pico-8 play session: no input (idle)

[t = 2 s] idle ~2s (no d-pad/buttons)
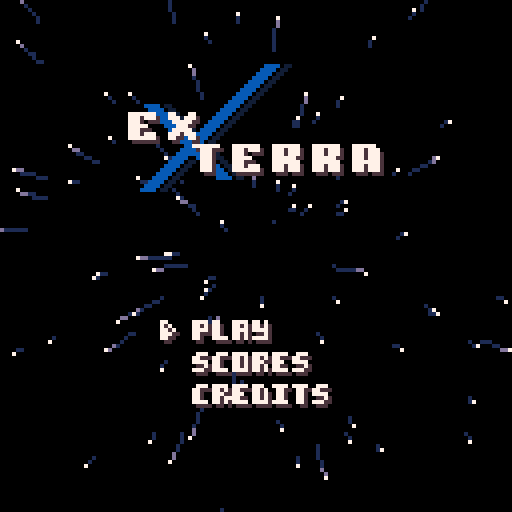
[t = 4 s] idle ~4s (no d-pad/buttons)
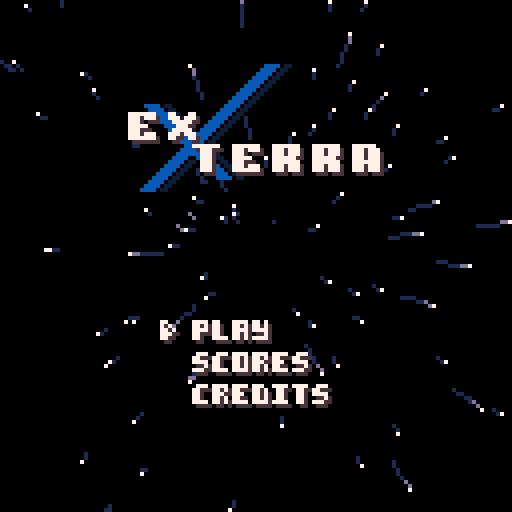
[t = 8 s] idle ~8s (no d-pad/buttons)
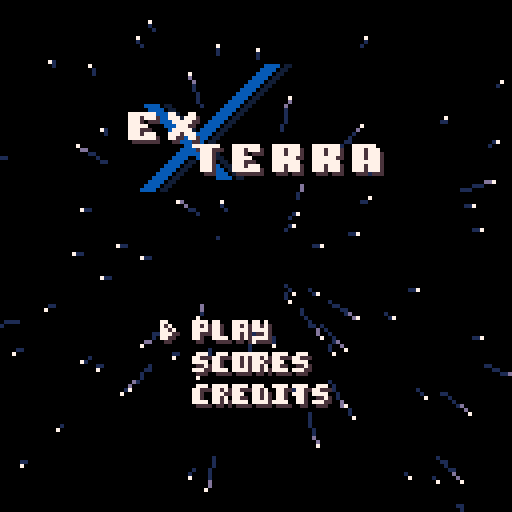

pico-8 cartridge
version 42
__lua__
--ex terra 
--by lokistriker
cartname="#exterra_stage-1"
cartdata("lokistriker_exterra")
function _init()
 camx,camy=-32,-16
 init_stars()
 --init data
	if dget(63)!=1 then
	 dset(63,1)
	 --modern
		dset(0,5.22569) --1st
		dset(1,3.22556) --2nd
		dset(2,2.2255)  --3rd
		--retro
		dset(5,5.12569)
		dset(6,3.12556)
		dset(7,2.1255)
		--memory
		dset(48,1)
	end
	color_management()
 --menu management
	if dget(16)==1 then
		dset(16,0)
  init_haru()
		init_victory()
		music(60,2000)
		if dget(10)==2 then
			store_highscore()
		end
	elseif dget(10)==1 then
	 transition=170
	 init_menu()
		dset(10,0)
		if dget(8)!=last_ then
			menu_state="scores"
			score_show="last"
		end
	elseif dget(10)==2 then
	 dset(10,0)
		init_menu()
		transition=170
		menu_state="scores"
		store_highscore()
		if dget(11)==1 then
			score_show="classic"
		else
			score_show="retro"
		end
	else
		init_intro()
	end
	dset(11,0)
	dset(8,0)
	menuitem(5,"reset data",function()
		for i=0,63 do
			dset(i,0)
		end
		_init()
	end)
end

function _update60() 
	if game_state=="play" then
		if frz_frame>0 then
			frz_frame-=1
		else
		 counter+=1
			update_game()
		end
	elseif game_state=="menu" then
 	update_menu()
 elseif game_state=="intro" then
 	update_intro()
 end
 update_stars()
 update_transition()
end

function _draw()
 cls()
	if game_state=="play" then
		draw_game()
		if frz_frame>0 then
		 pal(7,8,1)
	  pal(6,2,1)
	  pal(8,-14,1) 
	 end	 
	 if frz_frame==0 then
	 	pal(7,7,1)
	  pal(6,6,1)
	  pal(8,8,1)
	 end
	elseif game_state=="menu" then
		draw_menu()
	elseif game_state=="intro" then
		draw_intro()
	end
 camera(camx,camy)
 --scroll
 if transition then
  local _s,_e=50,180
  local t=(_s-transition)*4
 	fillp(◆)
		rectfill(-32,-32+t,95,t+624+16,0)
		fillp()
		rectfill(-32,t,95,t+624,0)
		if transition>_s and 
		   transition<_e then
			?"LOADING...",48,100,7
		end
 end
end

function update_transition()
	if transition then
		transition+=1
		if transition>250 then
			transition=nil
			t_to_game=nil
		end
	end
end


--victory screen

--newgrounds

-->8
--tools
function color_management()
	poke(0x5f2e,1)
	pal(3,-15,1)
	pal(5,-14,1)
 pal(4,-11,1)
	pal(14,-2,1)--change to _,-1
	pal(11,-4,1)
end

function lerp(a,b,t)
 local out = (1-t)*a + t*b
 return abs(out-b) < 0.1 and b or out
end

function alerp(a,b,t,m)
 if (m==nil) m=1
 local da=(b-a)%1
 return a+mid(m*-1,(2*da%1-da)*t,m)
end

function col(a,b,r)
 local x=abs(a.x-b.x)
 if (x>r) return false
 local y=abs(a.y-b.y)
 if (y>r) return false
 return (x*x+y*y)<r*r 
end

function get_dir(a,b)
	return atan2(b.x-a.x,b.y-a.y)
end

function on_padscreen(o,pad)
	return o.x>=pad and o.x<64-pad and o.y>=pad and o.y<64-pad
end

function bound(buls,b)
	if(abs(b.y-48)>=64 or abs(b.x-32)>=48)del(buls,b)
end

function mirror(tbl,x,y)
 local _w=tbl.w!=nil and tbl.w or 1
 local _h=tbl.h!=nil and tbl.h or 1
	local _x=x!=nil and x or tbl.x
	local _y=y!=nil and y or tbl.y
	local pw,ph=_w*8,_h*4
	spr(tbl.sprn,_x-pw,_y-ph,_w,_h)
	spr(tbl.sprn,_x,_y-ph,_w,_h,true)
end

function dclr(d)
 local a,b,n=unpack(split(d,"|"))
 a,b=split(a),split(b)
 local t=n and {} or _ENV
 for i=1,#a do
  t[a[i]]=pars(b[i])
 end
	if n then	 
	 if (n=="out") return t
	 _ENV[n]=t 
 end
end

function pars(v)
 if (v=="{}") return {}
 return v!="false" and v
end

function add_(tbl,data)
	local t=dclr(data.."|out")
	for k, v in pairs(t) do
  tbl[k]=v
	end
end

--[[
function add_1(key,tlb)
	local t=tlb and tlb or _ENV
	t[key]+=1
end
]]

function to_zero(key)
	_ENV[key]=max(_ENV[key]-1,0)
end

function make(keys,...)
 local _t={}
 for i,v in ipairs(split(keys)) do 
  _t[v]=({...})[i]
 end
 return _t
end

function set(tbl,_keys,...)
 for i,v in ipairs(split(_keys)) do 
  tbl[v]=({...})[i]
 end
end

function dflt(v,d)
	return v and v or d and d or 0
end

function add_tbox(id,sx,sy,w,text)
	local tb=dclr"cnt,lne,spd,slw|0,1,1.2,0|out"
	set(tb,"id,sx,sy,w,t",id,sx,sy,w,text)
	tb.sl=w_to_l(text,w)
	add(tboxes,tb)
end

function set_text(id,t)
	for tb in all(tboxes) do
		if tb.id==id then
			tb.sl=w_to_l(t,tb.w)
			set(tb,"t,cnt,lne,spd,slw",
			t,0,1,2,0)
		end
	end
end

function update_textbox(id)
 for tb in all(tboxes) do
 	if tb.id==id then
 	 if tb.slw>0 then
		  tb.slw-=1
		 else
		 	tb.cnt+=tb.spd
		 end
		end
 end
end

function print_tboxes()
 color(7)
	for tb in all(tboxes) do
	 --print lines
	 for i=1,#tb.sl do
	  if tb.cnt>tb.w then
	  	tb.cnt=1
	  	tb.lne=min(tb.lne+1,32)
	  end
	  if i==tb.lne then
	   if sub(tb.sl[i],tb.cnt,tb.cnt)=="@" then
	   	tb.sl[i]=sub(tb.sl[i],0,tb.cnt-2)..sub(tb.sl[i],tb.cnt+1,32)
	    tb.slw=30
	    tb.cnt-=1
	   end
	  	print(sub(tb.sl[i],0,tb.cnt),
	  		tb.sx,tb.sy+(i-1)*6)
	  elseif i<tb.lne then
	  	print(tb.sl[i],
	  		tb.sx,tb.sy+(i-1)*6)
	  end
	 end
	end
end

function w_to_l(t,width)
	local words={}
 local t,h,c=t.." ","",1
 repeat
 	if t[c]!=" " then
 		h=h..t[c]
		else
		 add(words,h)
			h=""
		end
		c+=1
 until c>#t
 --make lines
 local sl={""}
 for w in all(words) do
  if w=="♪" then
  	add(sl,"")
  	add(sl,"")
  else
  	if #sl[#sl]+#w>width then
	 		add(sl,"")
			end
			sl[#sl]..=w.." "
  end 	
 end
 return sl
end

function index(name)
 local x=menu_state=="seed"and ⬅️ or ⬆️
 local y=menu_state=="seed"and ➡️ or ⬇️
	if btnp(y) then
	 sfx(16,3)
		_ENV[name]+=1
		if(_ENV[name]>3)_ENV[name]=1
	end
	if btnp(x) then
	 sfx(16,3)
		_ENV[name]-=1
		if(_ENV[name]<1)_ENV[name]=3
	end
end

function range(l,val,r)
	return (val>=l and val<=r)
end



-->8
--intro
function init_intro()
 dclr"game_state,intro_c,ln_cmds|intro,-240,{}"
	local data=split("42,1,44,8|39,2,44,8|36,3,44,8|33,4,43,8|31,5,43,8|31,6,43,8|31,7,42,8|30,8,42,8|30,9,42,8|30,10,41,8|29,11,41,8|27,12,29,7|29,12,41,8|24,13,29,7|29,13,40,8|21,14,28,7|28,14,40,8|18,15,28,7|28,15,40,8|18,16,28,7|28,16,39,8|18,17,27,7|27,17,39,8|17,18,27,7|27,18,39,8|17,19,27,7|27,19,38,8|17,20,26,7|26,20,38,8|16,21,26,7|26,21,38,8|16,22,26,7|26,22,37,8|16,23,25,7|25,23,37,8|16,24,25,7|25,24,37,8|15,25,25,7|25,25,36,8|15,26,24,7|24,26,36,8|14,27,24,7|24,27,36,8|14,28,24,7|24,28,35,8|57,28,59,8|14,29,23,7|23,29,35,8|54,29,59,8|13,30,23,7|23,30,35,8|51,30,59,8|13,31,23,7|23,31,34,8|48,31,59,8|13,32,22,7|22,32,34,8|45,32,58,8|12,33,22,7|22,33,34,8|42,33,58,8|12,34,22,7|22,34,33,8|39,34,58,8|12,35,21,7|21,35,33,8|36,35,57,8|11,36,21,7|21,36,57,8|11,37,21,7|21,37,57,8|11,38,20,7|20,38,56,8|61,38,63,7|10,39,20,7|20,39,56,8|58,39,63,7|10,40,20,7|20,40,56,8|56,40,63,7|10,41,19,7|19,41,56,8|56,41,63,7|9,42,19,7|19,42,56,8|56,42,62,7|9,43,19,7|19,43,56,8|56,43,62,7|9,44,18,7|18,44,55,8|55,44,62,7|8,45,18,7|18,45,55,8|55,45,61,7|8,46,18,7|18,46,40,8|40,46,41,7|41,46,55,8|55,46,61,7|8,47,17,7|17,47,37,8|37,47,41,7|41,47,54,8|54,47,61,7|7,48,17,7|17,48,34,8|34,48,41,7|41,48,54,8|54,48,60,7|7,49,17,7|17,49,31,8|31,49,40,7|40,49,54,8|54,49,60,7|7,50,16,7|16,50,28,8|28,50,40,7|40,50,53,8|53,50,60,7|6,51,16,7|16,51,25,8|25,51,40,7|40,51,53,8|53,51,57,7|6,52,16,7|16,52,22,8|22,52,39,7|39,52,53,8|53,52,54,7|6,53,16,7|16,53,19,8|19,53,39,7|39,53,51,8|5,54,39,7|39,54,51,8|5,55,38,7|38,55,51,8|5,56,38,7|38,56,50,8|4,57,37,7|37,57,50,8|4,58,37,7|37,58,50,8|4,59,33,7|37,59,49,8|3,60,30,7|37,60,49,8|3,61,27,7|36,61,49,8|3,62,24,7|36,62,48,8|2,63,21,7|36,63,48,8|2,64,18,7|35,64,48,8|2,65,15,7|35,65,47,8|1,66,12,7|35,66,47,8|1,67,9,7|34,67,47,8|1,68,6,7|34,68,46,8|1,69,3,7|34,69,46,8|33,70,46,8|33,71,45,8|33,72,45,8|32,73,45,8|32,74,44,8|32,75,44,8|31,76,44,8|31,77,44,8|31,78,41,8|30,79,38,8|30,80,35,8|30,81,32,8","|")
 for d in all(data) do
  local l=dclr("x,y,w,c|"..d.."|out")
 	if (l.c==8)l.c=11
 	add(ln_cmds,l)
 end
 music(0,2000)
end

function update_intro()
 intro_c+=1
	if (btnp(🅾️) or btnp(❎)) and intro_c<400  then
 	intro_c=410
 	music(-1,800)
	end
	if intro_c==320 then
		music(-1,2000)
	end
	if intro_c>=440 then
		init_menu()
		init_stars()
	end
end

function draw_intro()
 if intro_c<0 then
 	local iwarning={"-- warning --"," ","this videogame may potentially","trigger seizures for people","with photosensitive epilepsy.","viewer discretion is","is advised."}
		for i=1,#iwarning do
		 local _cl={[0]=3,1,13,6,6,6,6,6,6,1,3}
		 print(iwarning[i],
	  32-#iwarning[i]*2,16+i*6,
	  _cl[(160+intro_c)\16])
		end
 end
 if range(60,intro_c,240) then
  local _c1={[0]=1,13,1,11,11,11,1,1,3}
  local _c2={[0]=1,13,6,7,7,7,6,13,1}
  local bool=
   range(60,intro_c,240) 
   and not range(90,intro_c,210)
  if bool then
  	fillp(intro_c<75 and ░ or intro_c>225 and ░ or ▒)
  	pal( 7,_c2[(intro_c-60)\20])
  	pal(11,_c1[(intro_c-60)\20])
  end
  for c in all(ln_cmds) do
			line(c.x,8+c.y,c.w,8+c.y,c.c)
		end
  if bool then
  	fillp()
  	pal(7,7)
  	pal(11,11)
  end
	end
end
-->8
--menu
function init_menu()
 music(2)
 dclr"game_state,menu_state,menu_c,select_index,menu_index,score_show|menu,start,0,1,1,classic"
	seed=nil
	t_gamemode=0
	star_counter=0
	select_index=dget(48)
end

function start_game(game_mode)
	dset(11,game_mode)
	load(cartname)
end

function update_menu()
 if t_to_game then
		if transition==170 then
			start_game(t_gamemode)
		end
	end
 if(transition) return
 menu_c=min(menu_c+1,360)
 if menu_c<60 then
  if(btnp(🅾️)) menu_c=300
 else
		if menu_state=="start" then
			upd_mainmenu()
		elseif menu_state=="select" then
			upd_gameselect()
		elseif menu_state=="credits" then
			if btnp"4" or btnp"5" then
				sfx(16,3)
				menu_state="start"
			end
		elseif menu_state=="scores" then
			
			if btnp"0" or btnp"2" then
			 if score_show=="classic" then
			 	score_show="last"
    elseif score_show=="retro" then
			 	score_show="classic"
    elseif score_show=="last" then
			 	score_show="retro"
    end
			 sfx(16,3)
			end
			if btnp"1" or btnp"3" then
				if score_show=="classic" then
			 	score_show="retro"
    elseif score_show=="retro" then
			 	score_show="last"
    elseif score_show=="last" then
			 	score_show="classic"
    end
			 sfx(16,3)
			end
			if btnp"4" or btnp"5" then
				sfx(16,3)
				menu_state="start"
			end
		elseif menu_state=="victory" then
			update_victory()
		elseif menu_state=="stars" then
			move_console()
			update_console()
		end
	end
end

function upd_gameselect()
	if btnp(🅾️) then
	 sfx(16,3)
	 dset(48,select_index) 
	 if select_index==1 then
	  start_game_(2)
	 end
	 if select_index==2 then
	 	start_game_(1)
  end
	end
	if btnp(❎) then
		menu_state="start"
		sfx(18,3)
	end
	if btnp(⬇️) then
		select_index+=1
		if(select_index>2) select_index=1
	 sfx(16,3)
	end
	if btnp(⬆️) then
		select_index-=1
		if(select_index<1) select_index=2
	 sfx(16,3)
	end
end

function start_game_(game_mode)
 --set gamemode
 t_gamemode=game_mode
 --set seed
 dset(12,412) 
	dclr"transition,t_to_game|0,true"
	music(-1,2000)
	sfx(17,3)
end

function upd_mainmenu()
	if btnp(🅾️) then
	 sfx(16,3)
	 if(menu_index==1)menu_state="select" 
	 if(menu_index==2)menu_state="scores" 
	 if(menu_index==3)menu_state="credits" 
	end
	if btn(❎) then
		star_counter+=1
		if star_counter > 240 then
			menu_state="stars"
			init_console()
		end
	else
		star_counter=0
	end
	index"menu_index"
end

function draw_menu()
 draw_stars()
 
 if menu_state!="stars" then
 	draw_menu_gfx()
 end
	if menu_c>20 then
		if menu_state=="start" then
		 --[[
		 if (menu_c-30)%95<82 then
		 	pal(7,4)
			 spr(144,32-35,65,10,3)
			 pal(7,7)
			 spr(144,32-36,64,10,3)
   end
		 ]]
			spr(192,16,64,5,min(0+(menu_c-20)*.25,3))
			spr(16,8,56+menu_index*8)
			if star_counter>120 then
			 local progress=(star_counter-120)/120
				line(0,40,progress*64,40,7)
			end
		end
		if menu_state=="select" then
			spr(213,16,64+4,4.375,1)
			spr(197,16,72+4,4.375,1)
			spr(16,8,56+select_index*8+4)
		end
		if menu_state=="scores" then
		 pal(7,4)
		 spr(241,17,97,4,1)
		 pal(7,7)
		 spr(241,16,96,4,1)
		 local _ydis=12
		 spr(7,-12,72)
		 spr(16,72,72)
		 if score_show=="classic" then
		 	spr(197,-3,42+_ydis,5,1)
			 line(28,46+_ydis,64,46+_ydis,7)
			 line(29,47+_ydis,65,47+_ydis,4)
			 for i=0,2 do
			  local _y=53+10*i+_ydis
			  rectfill(17,_y-1,17+48,_y+5,0)
			  spr(42+i*2,-2,_y,2,1)
			 	draw_score(dget(i),12+5,_y)
	   end
   elseif score_show=="retro" then
   	spr(213,-3,42+_ydis,5,1)
			 line(33-10,46+_ydis,64,46+_ydis,7)
			 line(34-10,47+_ydis,65,47+_ydis,4)
			 for i=0,2 do
			  local _y=53+10*i+_ydis
					rectfill(17,_y-1,17+48,_y+5,0)
			  spr(42+i*2,-2,_y,2,1)
			 	draw_score(dget(i+5),12+5,_y)
	   end
   else	
   	pal(7,4)
   	spr(203,-2,43+_ydis,5,1)
   	pal(7,7)
   	spr(203,-3,42+_ydis,5,1)
   	line(38,46+_ydis,64,46+_ydis,7)
			 line(39,47+_ydis,65,47+_ydis,4)
    if dget(25)==1 then
     spr(197,7,68,5,1)
    else
    	spr(213,7,68,5,1)
    end
    rectfill(11,75,11+50,75+6,0)
    draw_score(dget(24),12,68+8)
   end
		end
		if menu_state=="credits" then
			cursor(-18,46,6)
		 fillp(◆)
			line(-24,40,83,40)
			?"\f7DEV:\n \f6LOKISTRIKER\n"
			?"\f7ARTIST:\n \f6EPICHEEZENESS\n"
			?"\f7SPECIAL THANKS TO:"
			?" LOUIECHAPM,SHORT_DEMAND,",6
			?" SQUIDLIGHT,SPARSEGAMEDEV,"
			?" PANCELOR, AKTANE & KRYSTMAN"
		 fillp()
		end
		if menu_state=="victory" then
			draw_victory()
		end
		if menu_state=="stars" then
			draw_console(cposy)
		end
	end
end


function draw_menu_gfx()
	--x
	if (hflag) return 
 if menu_c>0 then
  pal(6,0)
  pal(11,3)
 	spr(1,3,0,5,4)
 	pal(11,11)
 	spr(1,0,0,5,4)
 	pal(6,6)
 	if(range(61,menu_c,78))then
 	 if (menu_c==65) sfx(22)
	 	pal(11,7)	
	 	local _c=(menu_c-60)*2
	 	sspr(8+_c,0,2,32,0+_c,0)
	 	sspr(8+_c-3,0,2,32,0+_c-3,0)	
	 	pal(11,11)
 	end	
 end
 for i=1,2 do
  local dx,dy,c=
   split"1,0"[i],
   split"1,0"[i],
   split"4,7"[i]
  pal(7,c)
 	--ex
 	local x=min( 0,-90+menu_c*10)+dx
		spr(59,x,12+dy)
		spr(60,x+10,12+dy)
		--terra
		for i=1,5 do
			spr(split"61,59,62,62,63"[i],
			max(6,90-menu_c*10)+i*10+dx,20+dy)
		end
		pal(7,7)
 end
end



function draw_score(_s,x,y,_a)
	s_text=tostr(_s,0x2)
	local _c=0
	if _a==nil then
		for i=#s_text,8 do
		 _c+=1
			s_text="0"..s_text
		end
	end
	local c,_x=0,0
	for i=#s_text,1,-1 do
	 c+=1
	 _x+=c%3==1 and 1 or 0
	 local n,sx,sy=tonum(s_text[i])
	 if i>_c then
	  sx,sy=88+n*4,8
  else
  	sx,sy=80,8
  end
  sspr(sx,sy,4,5,x+i*5-_x,y)
	end
end

function draw_bignum(n,x,y)
	sspr(80+n*6,0,6,7,x,y)
end
-->8
--stars

function draw_stars(c)
 if (hflag) return
	for s in all(spots) do
		local c=s.d>2 and 13 or 1
		pset(s.x,s.y,c)
	end
	for s in all(stars) do 
	 if s.d>(c or star_cutoff) then
	 	pset(s.x,s.y,7)
  end
	end
end

function init_stars()
 star_sx,star_sy=32,48
 star_cutoff=12
	stars={}
	spots={}
end

function update_stars()
 if (hflag) return
	for i=1,2 do
  if #stars<100 then
  	add(stars,{
			 x=star_sx,
			 y=star_sy,
			 d=0,
			 d=rnd(),
			 spd=i
			})
  end
 end
	for s in all(stars) do
	 s.d+=1
		s.x+=cos(s.d)*s.spd
		s.y+=sin(s.d)*s.spd
		if s.d>star_cutoff-s.spd then
			for i=1,flr(s.spd) do
				add(spots,{
				 x=s.x-cos(s.d)*s.spd/i,
				 y=s.y-sin(s.d)*s.spd/i,
				 d=s.spd*2
				})
			end
		end
		if s.x<-32 or s.x>96 or s.y<-16 or s.y>112 then
			del(stars,s)
		end
	end
	for s in all(spots) do
		s.d-=1
		if s.d<0 then
			del(spots,s)
		end
	end
end
-->8
--highscore
function store_highscore()
 --classic
 if dget(11)==1 then
 	local pos,scores=-1,{
 	 dget(0),dget(1),dget(2)}
 	for i=3,1,-1 do
 		if dget(8)>scores[i] then
 			pos=i
			end
		end
		add(scores,dget(8),pos)
		deli(scores,4)
		for i=1,3 do
			dset(i-1,scores[i])
		end
 end
 --traditional
 if dget(11)==2 then
 	local pos,scores=-1,{
 	 dget(5),dget(6),dget(7)}
 	for i=3,1,-1 do
 		if dget(8)>scores[i] then
 			pos=i
			end
		end
		add(scores,dget(8),pos)
		deli(scores,4)
		for i=1,3 do
			dset(i+4,scores[i])
		end
 end
end
-->8
--haru/victory
function init_haru()
	haru=split"12,12,12,12,12,12,12,12,12,12,12,12,12,12,12,12,12,12,12,12,12,12,12,12,12,12,12,12,12,12,12,12,12,12,12,12,12,12,12,12,12,12,12,12,12,12,12,12,12,12,12,12,12,12,12,12,12,12,12,12,12,12,12,12,12,6,6,7,7,7,12,12,12,12,12,12,12,12,12,12,12,12,12,12,12,12,12,12,12,12,12,12,12,12,12,12,12,12,12,12,12,12,12,12,12,12,12,12,12,12,12,12,12,12,12,12,12,12,12,12,12,12,12,12,12,12,12,12,12,12,12,12,12,12,12,12,12,12,12,12,12,12,12,12,12,12,12,12,12,12,12,12,12,12,12,12,12,12,12,12,12,12,12,12,12,12,12,12,12,12,12,12,12,12,12,12,12,12,12,12,12,12,12,12,12,12,12,12,12,12,12,12,12,12,12,12,6,7,6,6,12,12,12,12,12,12,12,12,12,12,12,12,12,12,12,12,12,12,12,12,12,12,12,12,12,12,12,12,12,12,12,12,12,12,12,12,12,12,12,12,12,12,12,12,12,12,12,12,12,12,12,12,12,12,12,12,12,12,12,12,12,12,12,12,12,12,12,12,12,12,12,12,12,12,12,12,12,12,12,12,12,12,12,12,12,12,12,12,12,12,12,12,12,12,12,12,12,12,12,12,12,12,12,12,12,12,12,12,12,12,12,12,12,12,12,12,12,12,12,12,12,12,12,12,12,12,12,6,6,7,7,12,12,12,12,12,12,12,12,12,12,12,12,12,12,12,12,12,12,12,12,12,12,12,12,12,12,12,12,12,12,12,12,12,12,12,12,12,12,12,12,12,12,12,12,12,12,12,12,12,12,12,12,12,6,7,12,12,12,12,12,12,12,12,12,12,12,12,12,12,12,12,12,12,12,12,12,12,12,12,12,12,12,12,12,12,12,12,12,12,12,12,12,12,12,12,12,12,12,12,12,12,12,12,12,12,12,12,12,12,12,12,12,12,12,12,12,12,12,12,12,12,12,12,12,12,12,6,7,7,7,12,6,12,12,12,12,12,12,12,12,12,12,12,12,12,12,12,12,12,12,12,12,12,12,12,12,12,12,12,12,12,12,12,12,12,12,12,12,12,12,12,12,12,12,12,12,12,12,12,12,12,12,7,7,6,12,12,12,12,12,12,12,12,12,12,12,12,12,12,12,12,12,12,12,12,12,12,12,12,12,12,12,12,12,12,12,12,12,12,12,12,12,12,12,12,12,12,12,12,12,12,12,12,12,12,12,12,12,12,12,12,12,12,12,12,12,12,12,12,12,12,12,12,12,12,12,6,7,7,12,6,6,12,12,12,12,12,12,12,12,12,12,12,12,12,12,12,12,12,12,12,12,12,12,12,12,12,12,12,12,12,12,12,12,12,12,12,12,12,12,12,12,12,12,12,12,12,12,12,12,12,6,6,7,6,12,12,12,12,12,12,12,12,12,12,12,12,12,12,12,12,12,12,12,12,12,12,12,12,12,12,12,12,12,12,12,12,12,12,12,12,12,12,12,12,12,12,12,12,12,12,12,12,12,12,12,12,12,12,12,12,12,12,12,12,12,12,12,12,12,12,12,12,12,12,12,6,6,7,7,6,12,12,12,12,12,12,12,12,12,12,12,12,12,12,12,12,12,12,12,12,12,12,12,12,12,12,12,12,12,12,12,12,12,12,12,12,12,12,12,12,12,12,12,12,12,12,12,12,12,12,6,7,7,6,6,12,12,12,12,12,12,12,12,12,12,12,12,12,12,12,12,12,12,12,12,12,12,12,12,12,12,12,12,12,12,12,12,12,12,12,12,12,12,12,12,12,12,12,12,12,12,12,12,12,12,12,12,12,12,12,12,12,12,12,12,12,12,12,12,12,12,12,12,12,12,7,7,7,7,6,12,12,12,12,12,12,12,12,12,12,12,12,12,12,12,12,12,12,12,12,12,12,12,12,12,12,12,12,12,12,12,12,12,12,12,12,12,12,12,12,12,12,12,12,12,12,12,12,12,12,12,12,12,6,12,12,12,12,12,12,12,12,12,12,12,12,12,12,12,12,12,12,12,12,12,12,12,12,12,12,12,12,12,12,12,12,12,12,12,12,12,12,12,12,12,12,12,12,12,12,12,12,12,12,12,12,12,12,12,12,12,12,12,12,12,12,12,12,12,12,12,12,12,12,12,12,7,7,6,6,6,12,12,12,12,12,12,12,12,12,12,12,12,12,12,12,12,12,12,12,12,12,12,12,12,12,12,12,12,12,12,12,12,12,12,12,12,12,12,12,12,12,12,12,12,12,12,12,12,12,12,12,6,6,6,12,12,12,12,12,12,12,12,12,12,12,12,12,12,12,12,12,12,12,12,12,12,12,12,12,12,12,12,12,12,12,12,12,12,12,12,12,12,12,12,12,12,12,12,12,12,12,12,12,12,12,12,12,12,12,12,12,12,12,12,12,12,12,12,12,12,12,12,12,12,12,6,6,6,12,12,12,12,12,12,12,12,12,12,12,12,12,12,12,12,12,12,12,12,12,12,12,12,12,12,12,12,12,12,12,12,12,12,12,12,12,12,12,12,12,12,12,12,12,12,12,12,12,12,12,12,12,6,6,6,12,12,12,12,12,12,12,12,12,12,12,12,12,12,12,12,12,12,12,12,12,12,12,12,12,12,12,12,12,12,12,12,12,12,12,12,12,12,12,12,12,12,12,12,12,12,12,12,12,12,12,12,12,12,12,12,12,12,12,12,12,12,12,12,12,12,12,12,12,12,12,6,6,6,12,12,12,12,12,12,12,12,12,12,12,12,12,12,12,12,12,12,12,12,12,12,12,12,12,12,12,12,12,12,12,12,12,12,12,12,12,12,12,12,12,12,12,12,12,12,12,12,12,12,12,12,12,6,6,6,6,7,12,12,12,12,12,12,12,12,12,12,12,12,12,12,12,12,12,12,12,12,12,12,12,12,12,12,12,12,12,12,12,12,12,12,12,12,12,12,12,12,12,12,12,12,12,12,12,12,12,12,12,12,12,12,12,12,12,12,12,12,12,12,12,12,12,12,12,12,12,6,6,6,12,12,12,12,12,12,12,12,12,12,12,12,12,12,12,12,12,12,12,12,12,12,12,12,12,12,12,12,12,12,12,12,12,12,12,12,12,12,12,12,12,12,12,12,12,12,12,12,12,12,12,12,12,12,6,7,7,7,12,12,12,12,12,12,12,12,12,12,12,12,12,12,12,12,12,12,12,12,12,12,12,12,12,12,12,12,12,12,12,12,12,12,12,12,12,12,12,12,12,12,12,12,12,12,12,12,12,12,12,12,12,12,12,12,12,12,12,12,12,12,12,12,12,12,12,12,12,6,6,6,12,12,12,12,12,12,12,12,12,12,12,12,12,12,12,12,12,12,12,12,12,12,12,12,12,12,12,12,12,12,12,12,12,12,12,12,12,12,12,12,12,12,12,12,12,12,12,12,12,12,12,12,12,12,6,7,6,12,12,12,12,12,12,12,12,12,12,12,12,12,12,12,12,12,12,12,12,12,12,12,12,12,12,12,12,12,12,12,12,12,12,12,12,12,12,12,12,12,12,12,12,12,12,12,12,12,12,12,12,12,12,12,12,12,12,12,12,12,12,12,12,12,12,12,12,12,6,6,6,6,12,12,12,12,12,12,12,12,12,12,12,12,12,12,12,12,12,12,12,12,12,12,12,12,12,12,12,12,12,12,12,12,12,12,12,12,12,12,12,12,12,12,12,12,12,12,12,12,12,12,12,12,12,6,6,6,6,6,6,12,12,12,12,12,12,12,12,12,12,12,12,12,12,12,12,12,12,12,12,12,12,12,12,12,12,12,12,12,12,12,12,12,12,12,12,12,12,12,12,12,12,12,12,12,12,12,12,12,12,12,12,12,12,12,12,12,12,12,12,12,12,12,12,12,12,12,12,6,6,12,12,12,12,12,12,12,12,12,12,12,12,12,12,12,12,12,12,12,12,12,12,12,12,12,12,12,12,12,12,12,12,12,12,12,12,12,12,12,12,12,12,12,12,12,12,12,12,12,12,12,12,12,12,12,12,7,7,7,7,12,12,12,12,12,12,12,12,12,12,12,12,12,12,12,12,12,12,12,12,12,12,12,12,12,12,12,12,12,12,12,12,12,12,12,12,12,12,12,12,12,12,12,12,12,12,12,12,12,12,12,12,12,12,12,12,12,12,12,12,12,12,12,12,12,12,12,12,6,6,6,12,12,12,12,12,12,12,12,12,12,12,12,12,12,12,12,12,12,12,12,12,12,12,12,12,12,12,12,12,12,12,12,12,12,12,12,12,12,12,12,12,12,12,12,12,12,12,12,12,12,12,12,12,12,6,12,7,7,7,12,12,12,12,12,12,12,12,12,12,12,12,12,12,12,12,12,12,12,12,12,12,12,12,12,12,12,12,12,12,12,12,12,12,12,12,12,12,12,12,12,12,12,12,12,12,12,12,12,12,12,12,12,12,12,12,12,12,12,12,12,12,12,12,12,12,12,12,6,6,6,6,6,12,12,12,12,12,12,12,12,12,12,12,12,12,12,12,12,12,12,12,12,12,12,12,12,12,12,12,12,12,12,12,12,12,12,12,12,12,12,12,12,12,12,12,12,12,12,12,12,12,12,12,12,6,6,6,7,12,6,12,12,12,12,12,12,12,12,12,12,12,12,12,12,12,12,12,12,12,12,12,12,12,12,12,12,12,12,12,12,12,12,12,12,12,12,12,12,12,12,12,12,12,12,12,12,12,12,12,12,12,12,12,12,12,12,12,12,12,12,12,12,12,12,12,12,12,6,6,6,6,12,12,12,12,12,12,12,12,12,12,12,12,12,12,12,12,12,12,12,12,12,12,12,12,12,12,12,12,12,12,12,12,12,12,12,12,12,12,12,12,12,12,12,12,12,12,12,12,12,12,12,12,12,6,7,7,6,6,6,6,12,12,12,12,12,12,12,12,12,12,12,12,12,12,12,12,12,12,12,12,12,12,12,12,12,12,12,12,12,12,12,12,12,12,12,12,12,12,12,12,12,12,12,12,12,12,12,12,12,12,12,12,12,12,12,12,12,12,12,12,12,12,12,12,12,12,6,6,6,6,6,12,12,12,12,12,12,12,12,12,12,12,12,12,12,12,12,12,12,12,12,12,12,12,12,12,12,12,12,12,12,12,12,12,12,12,12,12,12,12,12,12,12,12,12,12,12,12,12,12,12,12,12,12,12,6,7,6,6,6,6,12,12,12,12,12,12,12,12,12,12,12,12,12,12,12,12,12,12,12,12,12,12,12,12,12,12,12,12,12,12,12,12,12,12,12,12,12,12,12,12,12,12,12,12,12,12,12,12,12,12,12,12,12,12,12,12,12,12,12,12,12,12,12,12,12,12,6,6,6,6,6,12,12,12,12,12,12,12,12,12,12,12,12,12,12,12,12,12,12,12,12,12,12,12,12,12,12,12,12,12,12,12,12,12,12,12,12,12,12,12,12,12,12,12,12,12,12,12,12,12,12,12,12,6,12,7,6,7,6,6,12,12,12,12,12,12,12,12,12,12,12,12,12,12,12,12,12,12,12,12,12,12,12,12,12,12,12,12,12,12,12,12,12,12,12,12,12,12,12,12,12,12,12,12,12,12,12,12,12,12,12,12,12,12,12,12,12,12,12,12,12,12,12,12,12,12,6,6,6,6,6,12,12,12,12,12,12,12,12,12,12,12,12,12,12,12,12,12,12,12,12,12,12,12,12,12,12,12,12,12,12,12,12,12,12,12,12,12,12,12,12,12,12,12,12,12,12,12,12,12,12,12,12,12,12,7,7,7,6,6,6,12,12,12,12,12,12,12,12,12,12,12,12,12,12,12,12,12,12,12,12,12,12,12,12,12,12,12,12,12,12,12,12,12,12,12,12,12,12,12,12,12,12,12,12,13,12,12,12,12,12,12,12,12,12,12,12,12,12,12,12,12,12,12,12,12,6,6,6,7,12,12,12,12,12,12,12,12,12,12,12,12,12,12,12,12,12,12,12,12,12,12,12,12,12,12,12,12,12,12,12,12,12,12,12,12,12,12,12,12,12,12,12,12,12,12,12,12,12,12,12,12,12,12,12,7,7,7,7,6,12,12,12,12,12,12,12,12,12,12,12,12,12,12,12,12,12,12,12,12,12,12,12,12,12,12,12,12,12,12,12,12,12,12,12,12,12,12,12,12,12,12,12,13,12,12,12,12,12,12,12,12,12,12,12,12,12,12,12,12,12,12,12,12,12,12,6,6,7,7,6,12,12,12,12,12,12,12,12,12,12,12,12,12,12,12,12,12,12,12,12,12,12,12,12,12,12,12,12,12,12,12,12,12,12,12,12,12,12,12,12,12,12,12,12,12,12,12,12,12,12,12,12,12,12,6,7,7,7,6,12,12,12,12,12,12,12,12,12,12,12,12,12,12,12,12,12,12,12,12,12,12,12,12,12,12,12,13,12,12,12,12,12,12,12,6,12,12,12,12,12,13,12,12,12,12,12,12,12,12,12,12,12,12,12,12,12,12,12,12,12,12,12,12,12,12,12,6,7,7,7,12,12,12,12,12,12,12,12,12,12,12,12,12,12,12,12,12,12,12,12,12,12,12,12,12,12,12,12,12,12,12,12,12,12,12,12,12,12,12,12,12,12,12,12,12,12,12,12,12,12,12,12,12,12,6,6,6,6,6,6,12,12,12,12,12,12,12,12,12,12,12,12,12,12,12,12,12,12,12,12,12,12,12,12,13,12,12,12,6,6,12,12,7,12,13,12,12,12,13,5,12,12,12,12,12,12,12,12,12,12,12,12,12,12,12,12,12,12,12,12,12,12,12,12,12,12,12,6,6,7,7,12,12,12,12,12,12,12,12,12,12,12,12,12,12,12,12,12,12,12,12,12,12,12,12,12,12,12,12,12,12,12,12,12,12,12,12,12,12,12,12,12,12,12,12,12,12,12,12,12,12,12,12,12,12,12,6,6,6,6,12,12,12,12,12,12,12,12,12,12,12,12,12,12,12,12,12,12,12,12,12,12,13,12,12,12,12,7,7,7,7,7,7,7,12,12,13,5,12,12,12,12,12,12,12,12,12,12,12,12,12,12,12,12,12,12,12,12,12,12,12,12,12,12,12,12,6,6,7,7,6,12,12,12,12,12,12,12,12,12,12,12,12,12,12,12,12,12,12,12,12,12,12,12,12,12,12,12,12,12,12,12,12,12,12,12,12,12,12,12,12,12,12,12,12,12,12,12,12,12,12,12,12,12,6,7,6,6,6,6,6,6,12,12,12,12,12,12,12,12,12,12,12,12,12,12,12,12,12,12,5,12,12,7,7,7,7,7,7,7,7,7,7,6,13,5,12,13,12,12,12,12,12,12,12,12,12,12,12,12,12,12,12,12,12,12,12,12,12,12,12,12,12,12,12,12,12,6,6,6,6,12,12,12,12,12,12,12,12,12,12,12,12,12,12,12,12,12,12,12,12,12,12,12,12,12,12,12,12,12,12,12,12,12,12,12,12,12,12,12,12,12,12,12,12,12,12,12,12,12,12,12,12,12,6,6,6,7,6,6,6,6,6,6,12,12,12,12,12,12,12,12,12,12,12,12,12,12,5,5,7,7,7,7,7,7,7,7,7,7,7,15,13,5,6,13,12,12,12,12,12,12,12,12,12,12,12,12,12,12,12,12,12,12,12,12,12,12,12,12,12,12,12,12,12,12,12,12,6,7,7,12,12,12,12,12,12,12,12,12,12,12,12,12,12,12,12,12,12,12,12,12,12,12,12,12,12,12,12,12,12,12,12,12,12,12,12,12,12,12,12,12,12,12,12,12,12,12,12,12,12,12,12,12,12,12,6,7,7,7,6,6,6,6,6,12,12,12,12,12,12,12,12,12,12,12,7,15,15,15,15,14,14,7,7,7,7,7,7,7,13,5,13,13,5,12,12,12,12,12,12,12,12,12,12,12,12,12,12,12,12,12,12,12,12,12,12,12,12,12,12,12,12,12,12,12,12,12,7,6,12,12,12,12,12,12,12,12,12,12,12,12,12,12,12,12,12,12,12,12,12,12,12,12,12,12,12,12,12,12,12,12,12,12,12,12,12,12,12,12,12,12,12,12,12,12,12,12,12,12,12,12,12,12,12,6,6,7,7,7,6,6,6,6,12,12,12,12,12,12,12,12,12,7,15,15,15,15,15,15,15,15,15,15,15,15,14,7,13,5,13,13,5,12,12,12,12,12,12,12,12,12,12,12,12,12,12,12,12,12,12,12,12,12,12,12,12,12,12,12,12,12,12,12,12,12,12,6,12,12,12,12,12,12,12,12,12,12,12,12,12,12,12,12,12,12,12,12,12,12,12,12,12,12,12,12,12,12,12,12,12,12,12,12,12,12,12,12,12,12,12,12,12,12,12,12,12,12,12,12,12,12,12,12,12,12,6,6,7,7,7,6,6,6,12,12,12,12,12,15,15,15,15,15,15,15,15,15,15,15,15,15,15,15,15,15,14,5,13,13,5,12,12,12,12,12,12,12,12,12,12,12,12,12,12,12,12,12,12,12,12,12,12,12,12,12,12,12,12,12,12,12,12,12,12,12,12,12,12,12,12,12,12,12,12,12,12,12,12,12,12,12,12,12,12,12,12,12,12,12,12,12,12,12,12,12,12,12,12,12,12,12,12,12,12,12,12,12,12,12,12,12,12,12,12,12,12,12,12,12,12,12,12,12,12,12,6,6,7,7,7,6,6,6,12,12,7,15,15,15,6,15,13,15,15,15,15,14,15,15,14,14,15,15,13,5,13,5,12,12,12,12,12,12,12,12,12,12,12,12,12,12,12,12,12,12,12,12,12,12,12,12,12,12,12,12,12,12,12,12,12,12,12,12,12,12,12,12,12,12,12,12,12,12,12,12,12,12,12,12,12,12,12,12,12,12,12,12,12,12,12,12,12,12,12,12,12,12,12,12,12,12,12,12,12,12,12,12,12,12,12,12,12,12,12,12,12,12,12,12,12,12,12,12,12,12,6,6,6,6,6,6,15,7,15,15,6,13,13,13,2,2,14,15,15,15,15,15,15,15,14,13,13,5,5,7,12,12,12,12,12,12,12,12,12,12,12,12,12,12,12,12,12,12,12,12,12,12,12,12,12,12,12,12,12,12,12,12,12,12,12,12,12,12,12,12,12,12,12,12,12,12,12,12,12,12,12,12,12,12,12,12,12,12,12,12,12,12,12,12,12,12,12,12,12,12,12,12,12,12,12,12,12,12,12,12,12,12,12,12,12,12,12,12,12,12,12,12,12,12,12,12,12,12,12,12,12,12,6,7,7,15,6,14,13,13,7,2,2,2,2,2,14,15,15,14,13,2,13,13,5,13,1,7,6,12,12,12,12,12,12,12,12,12,12,12,12,12,12,12,12,12,12,12,12,12,12,12,12,12,12,12,12,12,12,12,12,12,12,12,12,12,12,12,12,12,12,12,12,12,12,12,12,12,12,12,12,12,12,12,12,12,12,12,12,12,12,12,12,12,12,12,12,12,12,12,12,12,12,12,12,12,12,12,12,12,12,12,12,12,12,12,12,12,12,12,12,12,12,12,12,12,12,12,12,15,7,15,15,14,14,14,14,6,2,2,14,14,6,2,2,1,13,13,13,13,13,13,5,5,5,7,7,13,12,12,12,12,12,12,12,12,12,12,12,12,12,12,12,12,12,12,12,12,12,12,12,12,12,12,12,12,12,12,12,12,12,12,12,12,12,12,12,12,12,12,12,12,12,12,12,12,12,12,12,12,12,12,12,12,12,12,12,12,12,12,12,12,12,12,12,12,12,12,12,12,12,12,12,12,12,12,12,12,12,12,12,12,12,12,12,12,12,12,12,12,12,12,12,12,12,12,6,7,15,15,14,14,14,14,6,15,2,2,14,14,14,13,14,2,1,13,13,13,13,13,5,5,7,7,7,7,6,12,7,12,12,12,12,12,12,12,12,12,12,12,12,12,12,12,12,12,12,12,12,12,12,12,12,12,12,12,12,12,12,12,12,12,12,12,12,12,12,12,12,12,12,12,12,12,12,12,12,12,12,12,12,12,12,12,12,12,12,12,12,12,12,12,12,12,12,12,12,12,12,12,12,12,12,12,12,12,12,12,12,12,12,12,12,12,12,12,12,12,12,12,12,12,12,7,7,15,14,14,14,14,14,6,6,12,7,2,14,14,14,14,14,14,2,2,13,14,14,14,2,7,7,7,6,7,7,6,12,12,12,12,12,12,12,12,12,12,12,12,12,12,12,12,12,12,12,12,12,12,12,12,12,12,12,12,12,12,12,12,12,12,12,12,12,12,12,12,12,12,12,12,12,12,12,12,12,12,12,12,12,12,12,12,12,12,12,12,12,12,12,12,12,12,12,12,12,12,12,12,12,12,12,12,12,12,12,12,12,12,12,12,12,12,12,12,12,12,12,12,12,15,7,15,15,14,14,14,14,14,15,12,6,6,6,2,14,14,14,14,2,14,14,14,14,13,14,14,6,7,7,7,7,13,6,12,12,12,12,12,12,12,12,12,12,12,12,12,12,12,12,12,12,12,12,12,12,12,12,12,12,12,12,12,12,12,12,12,12,12,12,12,12,12,12,12,12,12,12,12,12,12,12,12,12,12,12,12,12,12,12,12,12,12,12,12,12,12,12,12,12,12,12,12,12,12,12,12,12,12,12,12,12,12,12,12,12,12,12,12,12,12,12,12,12,12,12,12,15,7,15,15,14,14,14,14,14,6,12,12,12,6,12,13,2,14,14,13,14,14,14,15,15,15,15,13,6,7,7,7,7,7,12,12,12,12,12,12,12,12,12,12,12,12,12,12,12,12,12,12,12,12,12,12,12,12,12,12,12,12,12,12,12,12,12,12,12,12,12,12,12,12,12,12,12,12,12,12,12,12,12,12,12,12,12,12,12,12,12,12,12,12,12,12,12,12,12,12,12,12,12,12,12,12,12,12,12,12,12,12,12,12,12,12,12,12,12,12,12,12,12,12,12,12,12,15,15,15,14,14,14,14,14,14,6,12,12,12,12,12,12,13,2,15,15,14,13,15,15,15,15,15,15,13,6,6,7,7,7,6,12,12,12,12,12,12,12,12,12,12,12,12,12,12,12,12,12,12,12,12,12,12,12,12,12,12,12,12,12,12,12,12,12,12,12,12,12,12,12,12,12,12,12,12,12,12,12,12,12,12,12,12,12,12,12,12,12,12,12,12,12,12,12,12,12,12,12,12,12,12,12,12,12,12,12,12,12,12,12,12,12,12,12,12,12,12,12,12,12,12,12,12,12,15,14,14,14,14,14,14,14,6,12,12,12,12,12,12,7,13,13,5,15,15,15,15,15,15,15,15,14,13,13,6,7,6,6,7,12,12,12,12,12,12,12,12,12,12,12,12,12,12,12,12,12,12,12,12,12,12,12,12,12,12,12,12,12,12,12,12,12,12,12,12,12,12,12,12,12,12,12,12,12,12,12,12,12,12,12,12,12,12,12,12,12,12,12,12,12,12,12,12,12,12,12,12,12,12,12,12,12,12,12,12,12,12,12,12,12,12,12,12,12,12,12,12,12,12,12,12,15,6,14,14,14,14,14,6,6,15,15,15,6,12,12,7,13,12,12,13,13,15,15,15,15,15,15,15,14,13,13,13,7,12,12,12,12,12,12,12,12,12,12,12,12,12,12,12,12,12,12,12,12,12,12,12,12,12,12,12,12,12,12,12,12,12,12,12,12,12,12,12,12,12,12,12,12,12,12,12,12,12,12,12,12,12,12,12,12,12,12,12,12,12,12,12,12,12,12,12,12,12,12,12,12,12,12,12,12,12,12,12,12,12,12,12,12,12,12,12,12,12,12,12,12,12,12,12,15,14,14,14,14,14,14,14,15,15,15,15,15,15,15,12,12,12,12,13,13,13,15,15,15,15,15,5,14,13,13,13,6,6,12,12,12,12,12,12,12,12,12,12,12,12,12,12,12,12,12,12,12,12,12,12,12,12,12,12,12,12,12,12,12,12,12,12,12,12,12,12,12,12,12,12,12,12,12,12,12,12,12,12,12,12,12,12,12,12,12,12,12,12,12,12,12,12,12,12,12,12,12,12,12,12,12,12,12,12,12,12,12,12,12,12,12,12,12,12,12,12,12,12,12,12,12,12,12,14,14,14,14,14,14,14,14,14,15,15,15,15,15,13,15,7,7,6,14,5,14,15,15,15,13,14,14,6,12,13,13,12,12,6,12,12,12,12,12,12,12,12,12,12,12,12,12,12,12,12,12,12,12,12,12,12,12,12,12,12,12,12,12,12,12,12,12,12,12,12,12,12,12,12,12,12,12,12,12,12,12,12,12,12,12,12,12,12,12,12,12,12,12,12,12,12,12,12,12,12,12,12,12,12,12,12,7,12,6,6,12,12,12,12,12,12,12,12,12,12,12,12,12,12,12,12,12,12,12,14,14,14,14,14,14,14,14,14,14,14,15,15,15,15,13,6,15,13,14,14,13,13,14,14,15,15,13,12,12,12,6,12,12,6,12,12,12,12,12,12,12,12,12,12,12,12,12,12,12,12,12,12,12,12,12,12,12,12,12,12,12,12,12,12,12,12,12,12,12,12,12,12,12,12,12,12,12,12,12,12,12,12,12,12,12,12,12,12,12,12,12,12,12,12,12,12,12,12,12,12,12,12,12,12,12,7,6,12,12,12,12,12,12,12,12,12,12,12,12,12,12,12,12,12,12,12,12,12,14,14,14,14,14,14,14,14,14,14,14,14,14,15,15,15,15,13,15,15,15,15,15,15,15,15,13,13,15,15,15,15,6,6,6,6,12,12,12,12,12,12,12,12,12,12,12,12,12,12,12,12,12,12,12,12,12,12,12,12,12,12,12,12,12,12,12,12,12,12,12,12,12,12,12,12,12,12,12,12,12,12,12,12,12,12,12,12,12,12,12,12,12,12,12,12,12,12,12,12,12,12,12,12,12,6,6,12,12,12,12,12,12,12,12,12,12,12,12,12,12,12,12,12,12,12,12,12,12,12,14,14,2,2,14,14,14,14,14,14,14,14,15,15,13,13,15,15,15,15,15,15,15,5,5,5,15,15,15,15,15,15,6,6,7,12,12,12,12,12,12,12,12,12,12,12,12,12,12,12,12,12,12,12,12,12,12,12,12,12,12,12,12,12,12,12,12,12,12,12,12,12,12,12,12,12,12,12,12,12,12,12,12,12,12,12,12,12,12,12,12,12,12,12,12,12,12,12,12,12,12,12,12,6,12,12,12,12,12,6,12,12,12,12,12,12,12,12,12,12,12,12,12,12,12,12,12,12,12,12,12,2,2,2,14,14,14,14,14,14,13,13,13,13,13,7,15,7,15,15,13,13,13,13,13,15,15,15,15,15,12,7,7,6,12,12,12,12,12,12,12,12,12,12,12,12,12,12,12,12,12,12,12,12,12,12,12,12,12,12,12,12,12,12,12,12,12,12,12,12,12,12,12,12,12,12,12,12,12,12,12,12,12,12,12,12,12,12,12,12,12,12,12,12,12,12,12,12,12,12,12,12,12,12,12,12,12,6,7,7,12,12,12,12,12,12,12,12,12,12,12,12,12,12,12,12,12,12,12,12,2,2,2,2,2,2,14,5,13,13,13,13,7,13,13,13,7,13,13,13,13,13,13,5,15,15,15,15,15,6,7,7,6,7,6,6,12,12,12,12,12,12,12,12,12,12,12,12,12,12,12,12,12,12,12,12,12,12,12,12,12,12,12,12,12,12,12,12,12,12,12,12,12,12,12,12,12,12,12,12,12,12,12,12,12,12,12,12,12,12,12,12,12,12,12,12,12,12,12,12,12,12,12,12,12,12,12,7,7,7,7,12,12,12,12,12,12,12,12,12,12,12,12,12,12,12,12,12,12,12,13,13,2,2,2,5,13,13,13,13,6,13,13,13,6,13,13,13,13,13,13,13,5,15,15,15,15,12,6,6,6,7,7,6,6,6,12,12,12,12,12,12,12,12,12,12,12,12,12,12,12,12,12,12,12,12,12,12,12,12,12,12,12,12,12,12,12,12,12,12,12,12,12,12,12,12,12,12,12,12,12,12,12,12,12,12,12,12,12,12,12,12,12,12,12,12,12,12,12,12,12,12,12,12,12,12,12,6,7,7,12,12,12,12,12,12,12,12,12,12,12,12,12,12,12,12,12,12,12,12,5,2,5,5,13,13,13,5,6,13,13,5,6,5,5,13,13,13,13,13,5,15,15,15,15,15,12,12,6,6,6,7,7,7,6,6,6,6,12,12,12,12,12,12,12,12,12,12,12,12,12,12,12,12,12,12,12,12,12,12,12,12,12,12,12,12,12,12,12,12,12,12,12,12,12,12,12,12,12,12,12,12,12,12,12,12,12,12,12,12,12,12,12,12,12,12,12,12,12,12,12,12,12,12,12,12,12,6,6,7,7,6,12,12,12,12,12,12,12,12,12,12,12,12,12,12,12,12,12,13,5,5,13,5,5,5,6,5,5,5,13,6,5,5,5,5,13,13,5,14,15,15,15,15,12,12,12,12,12,6,6,7,7,7,6,6,6,6,12,12,12,12,12,12,12,12,12,12,12,12,12,12,12,12,12,12,12,12,12,12,12,12,12,12,12,12,12,12,12,12,12,12,12,12,12,12,12,12,12,12,12,12,12,12,12,12,12,12,12,12,12,12,12,12,12,12,12,12,12,12,12,12,12,12,12,12,12,12,12,7,7,12,12,12,12,12,12,12,12,12,12,12,12,12,12,12,12,12,13,5,5,5,5,6,5,13,13,5,15,6,5,5,5,5,5,5,5,2,15,15,15,15,15,12,12,12,12,12,12,6,6,6,6,7,6,6,6,12,12,12,12,12,12,12,12,12,12,12,12,12,12,12,12,12,12,12,12,12,12,12,12,12,12,12,12,12,12,12,12,12,12,12,12,12,12,12,12,12,12,12,12,12,12,12,12,12,12,12,12,12,12,12,12,12,12,12,12,12,12,12,12,12,12,12,12,12,12,6,7,7,6,6,6,12,12,12,12,12,12,12,12,12,12,12,12,12,12,5,5,5,5,6,5,15,15,15,15,15,6,6,6,13,5,5,5,2,15,15,15,15,15,12,12,12,12,12,12,12,12,12,6,6,7,7,7,6,6,6,12,12,12,12,12,12,12,12,12,12,12,12,12,12,12,12,12,12,12,12,12,12,12,12,12,12,12,12,12,12,12,12,12,12,12,12,12,12,12,12,12,12,12,12,12,12,12,12,12,12,12,12,12,12,12,12,12,12,12,12,12,12,12,12,12,12,12,12,12,6,7,7,7,7,7,12,12,12,12,12,12,12,12,12,12,12,12,5,5,5,6,15,15,15,15,15,15,15,15,15,15,6,6,5,5,2,14,15,15,15,15,15,12,12,12,12,12,12,12,12,12,12,6,6,7,7,7,6,6,6,12,12,12,12,12,12,12,12,12,12,12,12,12,12,12,12,12,12,12,12,12,12,12,12,12,12,12,12,12,12,12,12,12,12,12,12,12,12,7,7,7,7,7,6,6,12,12,12,12,12,12,12,12,12,12,12,12,12,12,12,12,12,12,12,12,12,12,12,12,12,12,6,7,7,7,12,12,12,12,12,12,12,12,12,12,12,5,6,15,15,15,15,15,15,15,15,14,6,15,15,15,6,13,14,14,15,15,15,15,15,12,12,12,12,12,12,12,12,12,12,12,6,6,6,7,7,7,6,6,6,12,12,12,12,12,12,12,12,12,12,12,12,12,12,12,12,12,12,12,12,12,12,12,12,12,12,12,12,12,12,12,12,12,12,7,7,7,7,7,7,7,7,6,6,12,12,12,12,12,12,12,12,12,12,12,12,12,12,12,12,12,12,12,12,12,12,12,12,12,12,6,6,7,7,7,6,12,12,12,12,12,12,12,12,13,15,15,15,6,15,15,15,15,15,15,14,6,15,15,15,14,12,2,14,15,15,15,15,12,12,12,12,12,12,12,12,12,12,12,12,12,6,6,6,7,7,7,6,6,6,6,6,12,12,12,12,12,12,12,12,12,12,12,12,12,12,12,12,12,12,12,12,12,12,12,12,12,12,12,12,6,7,7,7,7,7,7,7,7,7,7,7,6,6,6,6,12,12,12,12,12,12,12,12,12,12,12,12,12,12,12,12,12,12,12,12,12,12,12,12,12,6,7,7,7,12,12,12,12,12,12,12,6,15,15,14,15,15,15,15,15,15,15,15,14,15,15,15,14,12,12,14,15,15,15,15,15,12,12,12,12,12,12,12,12,12,12,12,12,12,12,6,6,6,7,7,7,6,7,6,6,12,12,12,12,12,12,12,12,12,12,12,12,12,12,12,12,12,12,12,12,12,12,12,12,12,12,6,7,7,7,7,7,7,7,7,7,7,7,7,7,6,6,6,6,12,12,12,12,12,12,12,12,12,12,12,12,12,12,12,12,12,12,12,12,12,12,12,12,12,12,12,6,7,7,12,12,12,12,12,6,15,15,14,15,15,15,15,15,15,15,15,14,15,15,15,15,2,12,2,15,15,15,15,15,12,12,12,12,12,12,12,12,12,12,12,12,12,12,12,12,6,6,6,7,7,7,7,6,6,6,12,12,12,12,12,12,12,12,12,12,12,12,12,12,12,12,12,12,12,12,12,12,12,6,7,7,7,7,7,7,7,7,7,7,7,7,7,7,7,6,6,6,12,12,12,12,12,12,12,12,12,12,12,12,12,12,12,12,12,12,12,12,12,12,12,12,12,12,12,12,12,7,7,7,12,12,12,12,15,15,15,15,15,15,15,15,15,15,15,15,15,15,15,2,5,5,1,14,14,15,15,15,15,12,12,12,12,12,12,12,12,12,12,12,12,12,12,12,12,12,12,6,6,6,6,7,6,12,12,12,12,12,12,12,12,12,12,12,12,12,12,12,12,12,12,12,12,12,12,12,6,6,7,7,7,7,7,7,7,7,7,7,7,7,7,7,7,7,7,6,6,12,12,12,12,12,12,12,12,12,12,12,12,12,12,12,12,12,12,12,12,12,12,12,12,12,12,12,12,12,6,7,7,6,12,12,6,15,15,15,15,15,15,15,15,15,15,15,15,15,15,5,13,13,1,1,14,15,15,15,15,12,12,12,12,12,12,12,12,12,12,12,12,12,12,12,12,12,12,12,12,12,6,7,7,6,6,12,12,12,12,12,12,12,12,12,12,12,12,12,12,12,12,12,12,12,12,12,6,6,7,7,7,7,7,7,7,7,7,7,7,7,7,7,7,7,7,6,12,12,12,12,12,12,12,12,12,12,12,12,12,12,12,12,12,12,12,12,12,12,12,12,12,12,12,12,12,12,12,12,6,6,7,7,12,15,15,15,15,15,15,15,15,15,15,15,15,15,14,13,13,13,1,1,2,14,15,15,15,15,12,12,12,12,12,12,12,12,12,12,12,12,12,12,12,12,12,12,12,12,12,12,7,7,7,12,12,12,12,12,12,12,12,12,12,12,12,12,12,12,12,12,12,12,12,12,6,7,7,7,7,7,7,7,7,7,7,7,7,7,7,7,7,7,7,6,6,12,12,12,12,12,12,12,12,12,12,12,12,12,12,12,12,12,12,12,12,12,12,12,12,12,12,12,12,12,12,12,12,12,7,7,7,15,15,15,15,15,15,15,15,15,15,15,15,14,13,13,13,13,1,1,5,6,14,15,15,15,12,12,12,12,12,12,12,12,12,12,12,12,12,12,12,12,12,12,12,12,12,12,12,12,12,12,12,12,12,12,12,12,12,12,12,12,12,12,12,12,12,12,12,12,12,6,6,7,7,7,7,7,7,7,7,7,7,7,7,7,7,7,7,7,7,6,6,6,12,12,12,12,12,12,12,12,12,12,12,12,12,12,12,12,12,12,12,12,12,12,12,12,12,12,12,12,12,12,12,12,12,12,12,15,15,15,15,15,15,15,15,15,15,15,14,14,13,13,13,1,1,1,1,6,7,6,15,15,12,12,12,12,12,12,12,12,12,12,12,12,12,12,12,12,12,12,12,12,12,12,12,12,12,12,12,12,12,12,12,12,12,12,12,12,12,12,12,12,12,12,12,6,6,7,6,6,7,7,7,7,7,7,7,7,7,7,7,7,7,7,7,7,7,7,6,6,12,12,12,12,12,12,12,12,12,12,12,12,12,12,12,12,12,12,12,12,12,12,12,12,12,12,12,12,12,12,12,12,12,12,13,6,15,15,15,15,15,14,15,15,15,15,14,13,13,13,1,1,1,1,13,13,3,13,6,7,6,7,7,12,12,12,12,12,12,12,12,12,12,12,12,12,12,12,12,12,12,12,12,12,12,12,12,12,12,12,12,12,12,12,12,12,12,12,12,12,12,6,7,7,7,7,7,6,6,7,7,7,7,7,7,7,7,7,7,7,7,7,7,7,7,7,6,6,6,12,12,12,12,12,12,12,12,12,12,12,12,12,12,12,12,12,12,12,12,12,12,12,12,12,12,12,12,12,12,12,12,1,13,13,6,15,15,15,15,15,15,15,15,14,13,13,13,13,1,1,1,15,6,5,3,1,1,1,1,1,1,6,6,12,12,12,12,12,12,12,12,12,12,12,12,12,12,12,12,12,12,12,12,12,12,12,12,12,12,12,12,12,12,12,12,12,12,12,7,7,7,7,7,7,7,7,6,6,7,7,7,7,7,7,7,7,7,7,7,7,7,7,7,7,6,6,6,12,12,12,12,12,12,12,12,12,12,12,12,12,12,12,12,12,12,12,12,12,12,12,12,12,12,12,12,12,12,12,12,1,13,13,1,14,6,15,15,15,15,15,14,13,13,13,13,1,1,1,1,15,5,5,5,3,1,1,1,1,1,1,5,7,12,12,12,12,12,12,12,12,12,12,12,12,12,12,12,12,12,12,12,12,12,12,12,12,12,12,12,12,12,12,12,12,12,6,7,7,7,7,7,7,7,7,6,6,7,7,7,7,7,7,7,7,7,7,7,7,7,6,7,7,7,6,6,12,12,12,12,12,12,12,12,12,12,12,12,12,12,12,12,12,12,12,12,12,12,12,12,12,12,12,12,12,12,12,12,12,1,13,13,13,5,14,1,1,13,1,13,1,1,13,1,1,1,1,15,5,5,5,5,5,3,1,1,1,1,1,3,7,12,12,12,12,12,12,12,12,12,12,12,12,12,12,12,12,12,12,12,12,12,12,12,12,12,12,12,12,12,12,12,6,6,6,6,6,7,7,7,7,7,7,6,6,6,7,7,7,7,7,7,7,7,7,7,7,7,7,7,6,6,6,6,12,12,12,12,12,12,12,12,12,12,12,12,12,12,12,12,12,12,12,12,12,12,12,12,12,12,12,12,12,12,12,12,7,3,1,13,13,13,3,13,13,13,1,13,13,3,1,1,1,1,15,5,5,5,5,5,5,5,3,1,1,1,1,1,1,6,12,12,12,12,12,12,12,12,12,12,12,12,12,12,12,12,12,12,12,12,12,12,12,12,12,12,12,12,12,6,6,7,7,7,7,6,6,6,6,6,6,6,7,7,7,7,7,7,7,7,7,7,7,7,7,7,7,6,7,6,6,6,12,12,12,12,12,12,12,12,12,12,12,12,12,12,12,12,12,12,12,12,12,12,12,12,12,12,12,12,12,12,12,7,3,3,1,1,1,1,3,13,13,13,3,13,13,3,1,1,1,14,5,5,5,5,5,5,5,5,5,3,1,1,1,1,1,6,12,12,12,12,12,12,12,12,12,12,12,12,12,12,12,12,12,12,12,12,12,12,12,12,12,12,12,12,12,6,6,6,7,7,7,7,7,7,7,7,7,6,6,6,7,7,7,7,7,7,7,7,7,7,7,7,7,7,7,7,6,12,12,12,12,12,12,12,12,12,12,12,12,12,12,12,12,12,12,12,12,12,12,12,12,12,12,12,12,12,12,7,6,3,3,3,1,1,1,1,3,1,13,13,3,13,1,3,1,1,14,5,5,5,5,5,5,5,5,5,5,3,3,1,1,1,1,7,13,12,12,12,12,12,12,12,12,12,12,12,12,12,12,12,12,12,12,12,12,12,12,12,12,12,12,12,6,6,6,7,7,7,7,7,7,7,7,7,7,7,7,6,6,7,7,7,7,7,7,7,7,7,7,7,7,7,7,7,6,6,12,12,12,12,12,12,12,12,12,12,12,12,12,12,12,12,12,12,12,12,12,12,12,12,12,12,12,12,6,3,3,3,3,5,5,5,1,1,1,3,13,13,3,1,3,13,13,14,5,5,5,5,5,5,5,5,5,5,5,5,3,3,1,1,1,1,7,12,12,12,12,12,12,12,12,12,12,12,12,12,12,12,12,12,12,12,12,12,12,12,6,6,6,6,6,6,7,7,7,7,7,7,7,7,7,7,7,7,7,7,7,7,7,7,6,6,6,6,6,6,6,7,7,7,7,7,6,6,12,7,12,12,12,12,12,12,12,12,12,12,12,12,12,12,12,12,12,12,12,12,12,12,12,12,6,6,3,3,3,3,5,5,5,5,5,5,1,13,1,1,1,3,3,13,1,5,5,5,5,5,5,5,5,5,5,5,5,5,3,3,1,1,1,1,7,13,12,12,12,12,12,12,12,12,12,12,12,12,12,12,12,12,12,12,12,12,12,6,7,7,7,7,7,7,7,7,7,7,7,7,7,7,7,7,7,7,7,7,7,7,7,7,7,7,7,7,7,7,7,6,7,7,7,7,7,7,7,7,7,7,7,7,7,12,12,12,12,12,12,12,12,12,12,12,12,12,12,12,12,12,12,7,6,3,3,3,3,5,5,5,5,5,5,5,13,1,13,13,1,13,13,13,13,5,5,5,5,5,5,5,5,5,13,13,13,13,3,3,1,1,1,1,6,13,12,12,12,12,12,12,12,12,12,12,12,12,12,12,12,12,12,12,12,12,6,6,7,7,7,7,7,6,7,7,7,7,7,7,7,7,7,7,7,7,7,7,7,7,7,7,7,7,7,7,7,7,7,7,7,7,7,7,7,7,7,7,7,7,7,7,7,7,6,6,12,12,12,12,12,12,12,12,12,12,12,12,12,12,12,6,3,3,3,3,5,5,5,5,5,5,5,5,13,13,13,13,1,13,13,13,13,3,3,5,5,5,5,5,13,13,14,14,14,2,3,3,1,1,1,3,7,13,12,12,12,12,12,12,12,12,12,12,12,12,12,12,12,12,12,12,12,12,6,6,7,7,7,7,7,7,7,7,7,7,7,7,7,7,7,7,7,7,7,7,7,7,7,7,7,7,7,7,7,7,7,7,7,7,7,7,7,7,7,7,7,7,7,7,7,7,6,6,6,12,12,12,12,12,12,12,12,12,12,12,12,12,12,7,3,3,3,3,15,15,5,5,5,5,5,5,13,13,13,13,1,1,13,3,13,3,3,5,5,5,5,13,15,15,15,14,14,2,3,1,1,3,3,7,13,1,12,12,12,12,12,12,12,12,12,12,12,12,12,12,12,12,12,12,6,6,6,7,7,7,7,7,7,7,7,7,7,7,7,7,7,7,7,7,7,7,7,7,7,7,7,7,7,7,7,7,7,7,7,7,7,7,7,7,7,7,7,7,7,7,7,7,7,7,6,6,6,12,12,12,12,12,12,12,12,12,12,12,12,12,12,7,3,3,3,5,5,15,15,15,5,5,5,1,13,13,13,13,5,1,13,13,13,13,5,5,5,13,13,15,15,15,15,15,14,2,3,3,3,7,7,1,1,12,12,12,12,12,12,12,12,12,12,12,12,12,12,12,12,12,12,12,6,6,7,7,7,7,7,7,7,7,7,7,7,7,7,7,7,7,7,7,7,7,7,7,7,7,7,7,7,7,7,7,7,7,7,7,7,7,7,7,7,7,7,7,7,7,7,7,7,7,6,6,12,12,12,12,12,12,12,12,12,12,12,12,12,12,13,7,3,3,3,5,13,15,15,15,15,15,6,1,13,13,13,13,13,1,13,13,13,13,5,5,15,15,15,15,15,15,15,15,14,2,3,3,6,6,13,13,13,7,12,12,12,12,12,12,12,12,12,12,12,12,12,12,12,12,12,12,6,7,7,7,7,7,7,7,7,7,7,7,7,7,7,7,7,7,7,7,7,7,7,7,7,7,7,7,7,7,7,7,7,7,6,7,7,7,7,7,7,7,7,7,7,7,7,7,7,7,6,12,12,12,12,12,12,12,12,12,12,12,12,12,12,12,13,6,5,3,3,14,15,15,15,15,15,15,15,1,13,13,13,1,13,5,13,13,13,13,1,15,15,15,15,15,15,15,15,15,14,7,7,7,6,13,13,13,7,7,7,12,12,12,12,12,12,12,12,12,12,12,12,12,12,12,12,12,7,7,7,7,7,7,7,7,7,7,7,7,7,7,7,7,7,7,7,7,7,7,7,7,7,7,7,7,7,7,7,7,7,7,6,6,7,7,7,7,7,7,7,7,7,6,6,12,12,12,12,12,12,12,12,12,12,12,12,12,12,12,12,12,12,12,13,7,6,5,5,14,15,15,15,15,15,15,15,13,13,13,13,1,5,5,13,13,13,13,14,15,15,15,15,15,15,15,15,14,14,7,13,13,13,13,12,12,7,12,7,6,7,12,12,12,12,12,12,12,12,12,12,12,12,12,12,6,7,7,7,7,7,7,7,7,7,7,7,7,7,7,7,7,7,7,7,7,7,7,7,7,7,7,7,7,7,7,7,7,7,7,7,6,6,7,7,7,7,7,7,7,7,7,7,7,7,12,12,12,12,12,12,12,12,12,12,12,12,12,12,12,12,12,13,13,6,6,14,14,15,15,15,15,15,15,15,13,13,13,13,1,5,5,13,13,13,2,14,15,15,15,15,15,15,15,15,14,7,5,13,13,1,12,12,12,12,12,12,6,7,7,7,6,12,12,12,12,12,12,12,12,7,7,12,6,7,7,7,7,7,7,7,7,7,7,7,7,7,7,7,7,7,7,7,7,7,7,7,7,7,7,7,7,7,7,7,7,7,7,7,7,7,7,7,7,7,7,7,7,7,7,7,7,7,12,12,12,12,12,12,12,12,12,12,12,12,12,12,12,12,13,13,13,6,7,14,14,15,15,15,15,15,15,15,13,13,13,13,1,2,5,5,2,1,2,14,15,15,15,15,15,15,15,14,7,13,13,1,3,1,12,12,12,12,12,12,12,12,6,7,7,6,12,12,12,12,12,12,7,7,7,12,6,7,7,7,7,7,7,7,7,7,7,7,7,7,7,7,7,7,7,7,7,7,7,7,7,7,7,7,7,7,7,7,7,7,7,7,7,7,7,7,7,7,7,7,7,7,7,7,7,7,7,12,12,12,12,12,12,12,12,12,12,12,12,12,12,12,13,13,13,13,6,6,14,15,15,15,15,15,15,15,15,15,15,15,14,2,2,5,3,5,2,14,15,15,15,15,15,15,14,6,13,1,1,1,3,5,12,12,12,12,12,12,12,12,12,12,6,7,6,7,6,12,12,12,7,7,7,6,7,7,7,7,7,7,7,7,7,7,7,7,7,7,7,7,7,7,7,7,7,7,7,7,7,7,7,7,7,7,7,7,7,7,7,7,7,7,7,7,7,7,7,7,7,7,7,7,7,7,7,12,12,12,12,12,12,12,12,12,12,12,12,12,12,12,13,13,13,13,1,6,14,15,15,15,15,15,15,15,15,15,15,15,14,2,2,5,3,5,2,14,15,15,15,15,15,15,7,7,1,1,1,1,13,13,1,12,12,12,12,12,12,12,12,12,12,12,6,6,6,6,6,12,7,7,7,6,7,7,7,7,7,7,7,7,7,7,7,7,7,7,7,7,7,7,7,7,7,7,7,7,7,7,7,7,7,7,7,7,7,7,7,7,7,7,7,7,7,7,7,7,7,7,7,7,7,7,7,7,12,12,12,12,12,12,12,12,12,12,12,12,12,12,12,13,13,13,13,6,7,6,15,15,15,15,15,15,15,15,15,6,14,14,2,2,3,2,2,14,15,15,15,15,5,6,1,1,1,1,1,13,13,13,1,12,12,12,12,12,12,12,12,12,12,12,12,12,6,6,6,6,7,7,7,6,7,7,7,7,7,7,7,7,7,7,7,7,7,7,7,7,7,7,7,7,7,7,7,7,7,7,7,7,7,7,7,7,7,7,7,7,7,7,7,7,7,7,7,7,7,7,7,7,7,7,7,7,7,12,12,12,12,12,12,12,12,12,12,12,12,12,12,13,1,13,13,1,7,7,15,15,15,15,15,15,15,15,15,6,14,2,2,3,3,3,2,14,14,15,15,6,6,6,1,1,1,13,13,13,13,3,1,12,12,12,12,12,12,12,12,12,12,12,12,12,12,12,6,6,7,7,7,6,7,7,7,7,7,7,7,7,7,7,7,7,7,7,7,7,7,7,7,7,7,7,7,7,7,7,7,7,7,7,7,7,7,7,7,7,7,7,7,7,7,7,7,7,7,7,7,7,7,7,7,7,7,12,12,12,12,12,12,12,12,12,12,12,12,12,12,13,13,13,1,13,6,7,6,15,15,15,15,15,15,15,15,14,14,2,2,3,3,3,2,14,14,13,6,7,1,1,1,1,13,13,13,13,3,1,12,12,12,12,12,12,12,12,12,12,12,12,12,12,12,12,12,6,7,7,7,7,7,7,7,7,7,7,7,7,7,7,7,7,7,7,7,7,7,7,7,7,7,7,7,7,7,7,7,7,7,7,6,6,6,6,7,7,7,7,7,7,7,7,7,7,7,7,7,7,7,7,7,7,7,7,12,12,12,12,12,12,12,12,12,12,12,12,12,13,13,13,13,1,13,1,6,6,15,15,15,15,15,15,6,14,14,2,5,3,13,3,5,14,1,6,6,1,1,1,1,1,13,13,13,5,5,5,12,12,12,12,12,12,12,12,12,12,12,12,12,12,12,12,12,6,7,7,7,7,7,7,7,7,7,7,7,7,7,7,7,7,7,7,7,7,7,7,7,7,7,7,7,7,7,7,7,7,7,7,7,6,6,6,6,7,7,7,7,7,7,9,9,7,7,7,7,7,7,7,7,7,7,7,12,12,12,12,12,12,12,12,12,12,12,12,12,12,12,13,1,13,1,13,1,6,7,15,15,15,15,15,14,14,14,1,13,13,12,13,13,1,6,7,3,1,1,1,13,13,13,13,1,5,5,5,12,12,12,12,12,12,12,12,12,12,12,6,6,12,12,12,12,7,7,7,7,7,7,7,7,7,7,7,7,7,7,7,7,7,7,7,7,7,7,7,7,7,7,7,7,7,7,7,7,7,7,7,7,6,6,6,6,7,7,7,7,7,10,10,10,9,9,9,9,9,9,9,9,9,9,9,7,12,12,12,12,12,12,12,12,12,12,12,12,12,13,13,13,13,13,1,1,13,13,6,1,1,1,6,6,14,13,13,3,12,12,3,3,13,3,1,1,1,1,13,13,13,13,3,5,5,5,3,12,12,12,12,12,12,12,12,12,12,12,6,6,6,7,12,12,7,7,7,7,7,7,7,7,7,7,6,7,7,7,7,7,7,7,7,7,7,7,7,7,7,7,7,7,7,7,7,7,7,7,7,6,6,6,6,6,7,7,7,7,7,10,10,10,10,10,10,10,10,10,10,10,10,10,10,9,9,9,9,9,9,9,9,9,9,9,9,9,12,13,13,1,13,1,13,1,13,5,13,13,13,13,13,13,13,1,1,12,12,12,3,3,3,3,1,5,3,13,1,13,1,3,3,3,1,1,1,12,12,12,12,12,12,12,12,12,12,6,6,7,7,7,7,7,7,7,7,7,7,7,7,7,7,7,6,7,7,7,7,7,7,7,7,7,7,7,7,7,7,7,7,7,7,7,7,7,7,7,7,6,6,6,6,6,6,6,7,7,10,10,10,10,10,10,10,10,10,10,10,10,10,10,10,10,10,10,10,10,10,10,10,10,10,10,10,10,12,13,13,13,13,13,1,13,1,1,1,1,13,1,1,1,1,1,1,12,12,12,12,3,3,1,3,1,13,1,13,1,3,3,3,3,1,1,1,12,12,12,12,12,12,12,12,12,12,6,7,7,7,7,7,7,7,7,7,7,7,7,7,7,7,7,6,7,7,7,7,7,7,7,7,7,7,7,7,7,7,7,7,7,7,7,7,7,7,7,7,6,6,6,6,6,6,6,7,10,10,10,10,10,10,10,10,10,10,10,10,10,10,10,10,10,10,10,10,10,10,10,10,10,10,10,10,10,13,13,1,13,13,1,13,1,13,1,13,1,1,1,1,1,1,1,12,12,12,12,12,3,3,1,3,13,1,13,1,3,3,3,1,1,1,1,1,12,12,12,12,12,12,12,12,12,12,6,6,7,7,7,7,7,7,7,7,7,7,7,7,7,7,7,6,7,7,7,7,7,7,7,7,7,7,7,7,7,7,7,7,7,7,7,7,7,7,7,7,7,6,6,6,6,6,6,6,6,7,7,7,7,9,10,10,10,10,10,10,10,10,10,10,10,10,10,10,10,10,10,10,10,10,10,10,10,13,13,1,1,13,13,1,13,1,1,1,1,1,1,1,1,1,12,12,12,12,12,3,3,1,1,13,13,1,1,3,3,3,1,1,1,1,1,12,12,12,12,12,12,12,12,12,12,12,6,7,7,7,7,7,7,7,7,7,7,7,7,7,7,7,7,7,7,7,7,7,7,7,7,6,7,7,7,7,6,7,7,7,7,7,7,7,7,7,7,7,7,7,7,6,6,6,6,6,6,7,7,7,7,7,9,9,9,9,9,9,9,9,9,9,10,10,10,10,10,10,10,10,10,10,10,10,1,1,13,1,1,1,1,13,3,1,13,1,1,1,1,1,1,1,12,12,12,12,12,3,3,3,13,1,1,1,1,3,3,3,3,3,1,1,12,12,12,12,12,12,12,12,12,12,12,12,6,7,7,7,7,7,7,7,7,7,7,7,7,7,7,7,7,7,7,7,7,7,7,7,7,6,6,7,6,6,6,6,6,6,6,6,6,7,7,7,7,7,7,7,7,7,6,6,6,6,6,7,7,7,7,7,7,9,9,9,9,9,9,9,9,9,9,9,9,9,9,9,9,9,9,9,9,9,1,1,13,13,3,3,1,1,3,1,1,1,13,1,1,1,1,1,12,12,12,12,12,3,3,3,1,1,13,13,1,1,3,3,3,3,3,1,12,12,12,12,12,12,12,12,12,12,12,12,6,7,7,7,7,7,7,6,6,7,7,7,7,7,7,7,7,7,7,7,7,7,7,7,6,6,6,6,6,6,6,6,6,6,6,7,7,7,7,7,7,7,7,7,7,7,7,7,7,6,6,6,7,7,7,7,7,7,9,9,9,9,6,9,9,9,9,9,9,6,9,9,9,9,9,9,9,9,1,1,13,13,1,3,1,1,1,3,1,1,1,1,1,3,12,12,12,12,12,12,12,3,3,3,1,1,1,1,13,1,1,3,3,3,3,5,12,12,12,12,12,12,12,12,12,12,12,12,6,7,7,7,7,6,6,6,6,7,7,7,7,7,7,7,7,7,7,7,7,7,7,7,6,6,6,6,6,6,7,7,7,7,7,7,7,7,7,7,7,7,7,7,7,7,7,7,7,7,6,6,7,7,7,7,7,7,7,9,9,9,6,6,6,6,6,6,6,6,9,9,9,9,9,9,9,1,13,13,1,13,1,1,3,1,1,1,3,3,3,3,3,3,12,12,12,12,12,12,12,12,3,3,3,3,1,1,1,1,1,1,1,3,3,3,12,12,12,12,12,12,12,12,12,12,6,6,6,6,7,7,6,6,6,7,7,7,7,10,7,7,10,10,10,7,7,7,7,7,7,7,7,7,7,7,7,7,7,7,7,7,7,7,7,7,7,7,7,7,7,7,7,7,7,7,7,7,7,6,7,7,7,7,7,7,7,7,14,14,14,14,14,14,14,14,14,14,14,14,9,9,9,9,9,5,13,1,1,13,13,1,3,3,1,1,3,3,3,3,3,3,12,12,12,12,12,12,12,12,3,3,3,3,3,3,3,1,1,1,1,1,3,5,12,12,12,12,12,12,12,12,6,6,7,7,6,6,6,6,6,6,7,7,7,7,7,10,10,10,10,10,10,10,10,10,10,10,7,7,7,7,7,7,7,7,7,7,7,7,7,7,7,7,7,7,7,7,7,7,7,7,7,7,7,7,7,6,7,7,7,7,7,7,7,9,9,9,9,9,9,9,9,9,9,9,9,9,14,14,14,14,14,3,13,1,1,1,13,1,1,3,1,1,1,3,3,3,3,12,12,12,12,12,12,12,12,12,1,3,3,3,3,3,3,3,3,3,1,1,13,12,12,12,12,12,12,12,6,6,7,7,7,6,6,6,7,7,7,7,7,7,7,7,7,10,10,10,10,10,10,10,10,10,10,10,10,10,10,9,7,7,7,7,9,7,7,7,7,7,7,7,7,7,7,7,7,7,7,7,7,7,7,7,7,7,7,7,7,7,7,7,7,9,9,9,9,9,9,9,9,9,9,9,9,9,9,9,9,9,5,13,13,1,1,1,13,13,1,3,3,1,1,1,3,3,3,12,12,12,12,12,12,12,12,12,1,3,13,13,3,3,3,3,3,13,13,13,1,12,3,12,12,12,12,6,6,7,7,6,6,7,7,7,7,7,7,7,7,7,7,7,7,10,10,10,10,10,10,10,10,10,10,10,10,10,10,10,9,7,7,10,10,10,10,10,10,10,10,10,10,10,10,7,7,7,7,7,7,7,7,7,7,7,7,7,7,7,7,7,7,9,9,9,9,9,9,9,9,9,9,9,9,9,9,9,9,9,1,13,13,1,1,1,13,13,1,1,3,3,1,1,1,3,3,12,12,12,12,12,12,12,12,12,1,1,3,13,13,13,13,13,13,13,13,3,1,12,1,12,12,12,12,6,7,7,6,6,7,7,7,7,7,7,7,7,7,7,7,7,7,10,10,10,10,10,10,10,10,10,10,10,10,10,10,10,9,7,7,9,10,10,10,10,10,10,10,10,10,10,10,10,10,10,10,10,10,10,10,10,10,7,7,7,7,7,7,7,7,9,9,9,9,9,9,9,9,9,9,9,9,9,9,9,9,5,13,13,13,1,1,1,1,13,1,1,3,3,3,3,1,3,3,12,12,12,12,12,12,12,12,12,1,1,1,3,3,3,1,5,5,5,5,5,5,3,12,12,12,12,12,7,7,7,6,6,7,7,7,7,7,7,7,7,7,7,7,7,7,10,10,10,10,10,10,10,10,10,10,10,10,10,10,10,9,9,7,9,10,10,10,10,10,10,10,10,10,10,10,10,10,10,10,10,10,10,10,10,10,10,10,10,10,10,10,10,9,9,9,9,9,9,9,9,9,9,9,9,9,9,9,9,9,1,13,13,13,1,1,1,1,13,13,1,1,3,3,3,3,3,3,12,12,12,12,12,12,12,12,12,12,1,1,5,3,3,3,1,1,1,3,3,3,1,12,12,12,12,6,7,7,6,6,7,7,7,7,7,7,7,7,7,7,7,7,14,14,10,10,10,10,10,10,10,10,10,10,10,10,10,10,10,10,9,9,10,10,10,10,10,10,10,10,10,10,10,10,10,10,10,10,10,10,10,10,10,10,10,10,10,10,10,10,10,9,9,9,9,9,9,9,9,9,9,9,9,9,9,9,5,1,13,13,13,13,1,1,1,1,13,13,1,1,3,3,3,3,3,3,12,12,12,12,12,12,12,12,12,12,12,1,1,13,13,13,13,13,13,3,5,13,1,12,12,12,6,6,6,6,6,7,7,7,7,7,7,7,7,7,14,14,14,14,14,6,10,10,10,10,10,10,10,10,10,10,10,10,10,10,10,10,10,9,10,10,10,10,10,10,10,10,10,10,10,10,10,10,10,10,10,10,10,10,10,10,9,10,10,10,10,10,9,9,9,9,9,9,9,9,9,9,9,9,9,9,9,9,9,1,13,13,13,1,3,1,1,1,1,13,1,1,1,3,3,3,3,12,12,12,12,12,12,12,12,12,12,12,12,1,1,5,13,13,1,5,1,1,1,3,1,12,12,12,6,6,7,7,7,7,7,7,7,7,14,14,14,14,6,6,6,6,6,6,10,10,10,10,10,10,10,10,10,10,10,10,10,10,10,10,10,10,10,10,10,10,10,10,10,10,10,10,10,10,10,10,10,10,10,10,10,10,9,10,10,10,10,10,10,10,9,9,9,9,9,9,9,9,9,9,9,9,9,9,9,9,9,1,13,13,13,1,3,1,1,1,3,13,5,1,1,3,3,3,12,12,12,12,12,12,12,12,12,12,12,12,12,12,1,1,13,13,13,1,1,1,1,3,1,3,6,6,6,7,7,7,7,7,10,10,10,9,6,6,6,6,15,15,10,10,10,10,10,10,10,10,10,10,10,10,10,10,10,10,10,10,10,10,10,10,10,10,10,10,10,10,10,10,10,10,10,10,10,10,9,10,10,10,10,9,10,10,10,10,10,10,10,10,9,9,9,9,9,9,9,9,9,9,9,9,9,9,9,9,9,9,1,13,13,1,1,1,1,1,3,13,5,5,1,1,12,12,12,12,12,12,12,12,12,12,12,12,12,12,12,3,1,1,1,3,13,13,13,1,5,3,1,7,7,7,7,10,10,10,10,10,6,6,15,10,10,10,10,10,10,10,10,10,10,10,10,10,10,10,10,10,10,10,10,10,10,10,10,10,10,10,10,10,10,10,10,10,10,10,10,10,10,10,10,10,10,10,10,10,10,9,9,9,10,10,10,10,10,10,10,10,9,9,9,9,9,9,9,9,9,9,9,9,9,9,9,9,9,9,1,13,13,13,1,1,3,5,5,3,5,5,1,12,12,12,12,12,12,12,12,12,12,12,12,12,12,12,12,3,1,1,1,1,1,1,13,7,7,7,7,10,10,10,10,10,10,10,10,10,10,10,10,10,10,10,10,10,10,10,10,10,10,10,10,10,10,10,10,10,10,10,10,10,10,10,10,10,10,10,10,10,10,10,10,10,10,10,10,10,10,10,10,10,9,10,10,10,10,9,9,10,10,10,10,10,10,10,10,10,10,14,14,14,14,14,14,14,14,14,14,14,14,14,14,9,9,9,1,1,13,13,1,3,3,1,1,1,1,1,1,13,13,6,12,12,12,12,12,12,12,12,12,12,12,12,12,12,3,1,1,7,7,7,7,14,10,10,10,10,10,10,10,10,10,10,10,10,10,10,10,10,10,10,10,10,10,10,10,10,10,10,10,10,10,10,10,10,10,10,10,10,10,10,10,10,10,10,10,10,10,10,10,10,10,10,10,10,10,10,10,10,10,10,10,10,10,10,10,10,10,10,10,10,10,10,10,10,14,14,14,5,5,5,3,3,3,3,3,3,3,3,14,14,14,14,5,1,1,13,13,1,3,3,1,1,1,1,1,10,10,10,10,10,10,12,12,12,12,12,12,12,12,12,12,7,7,7,7,14,14,14,10,10,10,10,10,10,10,10,10,10,10,10,10,10,10,10,10,10,10,10,10,10,10,10,10,10,10,10,10,10,10,10,10,10,10,10,10,10,10,10,10,10,10,10,10,10,10,10,10,10,10,10,10,10,10,10,10,10,10,10,10,10,10,10,10,10,10,10,10,10,10,10,10,10,14,10,5,5,5,3,3,3,3,3,3,3,3,3,3,3,3,3,3,1,1,13,13,3,13,1,1,1,1,1,1,10,10,10,10,10,10,10,10,12,12,12,12,12,7,7,7,14,14,9,10,10,10,10,10,10,10,10,10,10,10,10,10,10,10,10,10,10,10,10,10,10,10,10,10,10,10,10,10,10,10,10,10,10,10,10,10,10,10,10,10,10,10,10,10,10,10,10,10,10,10,10,10,10,10,10,10,10,10,10,10,10,10,10,10,10,10,10,10,10,10,10,10,10,10,10,10,10,14,10,5,5,3,3,3,3,3,3,3,3,3,3,3,3,3,3,3,10,1,1,13,13,13,1,1,1,1,1,10,10,10,10,10,10,7,10,10,10,7,7,14,14,14,9,10,10,10,10,10,10,10,10,10,10,10,10,10,10,10,10,10,10,10,10,10,10,10,10,10,10,10,10,10,10,10,10,10,9,9,9,9,9,9,9,9,9,9,9,9,9,9,9,9,9,9,9,9,9,9,9,9,9,9,10,9,9,9,9,10,9,9,9,9,9,10,9,9,10,9,9,10,10,10,10,10,14,10,5,5,5,3,3,3,3,3,3,3,3,3,3,3,3,3,3,10,10,1,1,13,13,13,1,1,1,1,1,1,1,10,10,7,7,7,7,14,14,14,9,10,10,10,10,10,10,10,10,10,10,10,10,10,10,10,10,10,10,10,10,10,10,10,10,10,10,10,10,10,10,10,10,10,10,9,9,9,9,9,9,10,10,10,10,10,10,10,10,10,10,9,9,9,9,10,9,10,10,10,10,9,10,10,10,10,10,10,10,10,10,10,10,10,10,10,10,10,10,10,10,10,10,10,10,10,9,10,5,5,3,3,3,3,3,3,3,3,3,3,3,3,3,3,3,10,10,1,1,1,13,13,1,1,1,1,1,7,7,7,7,14,14,14,9,10,10,10,10,10,10,10,10,10,10,10,10,10,10,10,10,10,10,10,10,10,10,10,10,10,10,10,10,10,10,10,10,10,9,9,9,9,9,9,9,9,9,9,9,10,10,10,10,10,10,10,10,10,10,10,10,10,10,10,10,10,10,10,10,10,10,10,10,10,10,10,10,10,10,10,10,10,10,10,10,10,10,10,10,10,10,10,10,9,10,5,5,5,3,3,3,3,3,3,3,3,3,3,3,3,3,3,3,10,9,1,1,5,13,13,7,7,7,7,7,14,14,9,10,10,10,10,10,10,10,10,10,10,10,10,10,10,10,10,10,10,10,10,10,10,10,10,10,10,10,10,10,10,10,10,10,10,7,10,10,9,7,9,9,9,9,9,9,9,9,9,9,10,10,10,10,10,10,10,10,10,10,10,10,10,10,10,10,10,10,10,10,10,10,10,10,10,10,10,10,10,10,10,10,10,10,10,10,10,10,10,10,10,10,10,9,9,10,5,5,3,3,3,3,3,3,3,3,3,3,3,3,3,3,3,3,10,9,13,7,7,7,7,14,14,14,7,7,10,10,10,10,10,10,10,10,10,10,10,10,10,10,10,10,10,10,10,10,10,10,10,10,10,10,10,10,10,9,10,10,10,10,10,10,9,7,7,9,7,7,9,9,9,9,9,9,9,9,9,9,10,10,10,10,7,7,7,10,10,10,10,10,10,10,10,10,10,10,10,10,10,10,10,10,10,10,9,10,10,9,10,10,10,10,10,10,10,10,10,10,10,10,10,9,10,5,5,5,3,3,3,3,3,3,3,3,3,3,3,3,3,3,3,10,10,9,7,14,14,14,9,9,10,10,10,10,10,10,10,10,10,10,10,10,10,10,10,10,10,10,10,10,10,10,10,10,10,10,10,10,10,10,9,10,10,10,9,10,10,9,9,9,9,7,7,7,7,9,9,9,9,9,9,9,9,9,9,9,10,10,10,10,7,7,7,10,10,10,10,10,10,10,10,10,10,10,10,10,10,10,10,10,10,10,9,9,10,10,10,10,10,10,10,10,10,10,10,10,10,10,9,9,10,5,5,3,3,3,3,3,3,3,3,3,3,3,3,3,3,3,3,10,10,9,9,9,10,15,15,10,10,10,10,10,10,10,10,10,10,10,10,10,10,10,10,10,10,10,10,10,10,10,10,10,10,10,10,10,10,10,10,10,10,10,9,9,9,9,9,9,7,7,7,7,7,7,7,9,9,9,9,9,9,9,9,9,7,10,10,9,7,7,7,7,10,10,10,10,10,10,10,10,10,10,10,10,10,10,10,10,10,10,10,10,10,9,10,10,10,10,10,10,10,10,10,10,10,10,9,10,10,10,10,3,3,3,3,3,3,3,3,3,3,3,5,3,3,3,9,9,9,10,10,10,10,10,10,10,10,10,10,10,10,10,10,10,10,10,10,10,10,10,10,10,10,10,10,10,10,10,10,10,10,10,10,10,9,10,10,10,10,9,9,9,9,7,7,7,7,7,7,7,7,7,12,7,7,7,7,7,7,7,7,7,7,7,7,7,7,7,7,7,9,9,9,9,10,10,10,10,10,10,10,10,10,10,10,10,10,10,10,10,10,10,10,10,10,10,10,10,10,10,10,10,10,9,9,9,9,9,9,9,10,10,10,10,10,3,3,5,5,5,9,9,10,10,10,10,10,10,10,10,10,10,10,10,10,10,10,10,10,10,10,10,10,10,10,10,10,10,10,10,10,10,10,10,10,10,10,10,10,10,9,9,9,10,10,10,9,9,9,9,7,7,9,7,7,7,9,7,7,7,7,12,12,12,12,12,12,12,12,12,7,7,7,7,7,7,7,7,7,7,7,9,9,10,10,10,10,10,10,10,10,10,10,10,10,10,10,10,10,10,10,10,10,10,10,10,10,10,10,10,10,10,10,10,10,10,9,9,9,9,9,9,14,9,9,9,10,10,10,10,10,10,10,10,10,10,10,10,10,10,10,10,10,10,10,10,10,10,10,10,10,10,10,10,10,10,10,10,10,10,10,10,10,10,10,10,9,9,9,9,10,10,10,9,9,9,9,9,9,9,7,7,7,7,7,12,12,7,7,7,7,7,12,12,12,12,12,12,12,7,7,7,12,7,7,7,7,7,7,9,9,9,9,9,10,10,10,10,10,10,10,10,10,10,10,10,10,10,10,10,10,10,10,10,10,10,10,10,9,9,7,7,7,10,10,10,10,9,10,10,10,10,10,10,10,10,10,10,10,10,10,10,10,10,10,10,10,10,10,10,10,10,10,10,10,10,10,10,10,10,10,10,10,10,10,10,10,10,10,10,10,10,9,9,9,9,9,9,10,10,9,9,9,9,9,9,9,7,7,7,7,7,7,7,7,7,7,7,7,7,7,7,7,12,12,12,12,12,7,7,7,7,12,12,7,7,7,7,7,9,9,9,10,10,10,10,10,10,10,10,10,10,10,10,10,10,10,10,10,10,10,10,9,9,7,7,7,7,14,14,9,9,9,10,10,10,10,10,10,10,10,10,10,10,10,10,10,10,10,10,10,10,10,10,10,10,10,10,10,10,10,10,10,10,10,10,10,10,10,10,10,10,10,10,10,10,10,10,9,9,9,9,9,9,9,9,10,9,9,9,9,9,9,7,7,7,7,7,12,12,12,12,12,7,7,7,7,7,7,12,7,7,7,12,12,12,12,7,7,7,7,12,12,12,7,7,7,7,7,9,10,10,10,10,10,10,10,10,10,10,10,10,10,10,10,10,10,7,7,7,7,7,14,14,9,9,9,10,10,10,10,10,10,10,10,10,10,10,10,10,10,10,10,10,10,10,10,10,10,10,10,10,9,10,10,9,10,10,10,10,10,10,10,10,10,10,10,10,10,10,10,10,9,9,9,9,9,9,9,9,9,9,9,9,9,9,9,9,9,7,7,7,7,7,12,12,12,12,12,12,12,7,7,7,7,7,7,7,12,12,12,12,12,12,12,12,7,7,7,12,12,12,12,12,12,12,7,7,7,7,7,7,7,10,10,10,10,10,10,10,10,10,7,7,7,14,14,9,9,10,10,10,10,10,10,10,10,10,10,10,10,10,10,10,10,10,10,10,10,10,10,10,10,10,10,10,10,10,10,10,10,10,10,10,10,10,10,10,10,10,10,10,10,10,10,10,9,9,9,9,9,9,9,9,9,9,9,9,9,9,9,9,9,9,9,7,7,7,7,7,7,12,12,12,12,12,12,12,12,12,12,12,7,7,7,7,12,12,12,12,12,12,12,12,12,7,7,7,7,7,7,7,7,7,7,7,12,7,7,7,7,7,7,7,10,7,7,7,7,14,14,15,10,15,15,10,10,10,10,10,10,10,10,10,10,10,10,10,10,10,10,10,10,10,10,10,10,10,10,10,10,10,10,10,10,9,10,10,10,9,10,10,10,10,10,10,10,10,10,10,9,9,9,9,9,9,9,9,9,9,9,9,9,9,9,9,9,9,9,9,9,7,7,7,7,7,7,7,12,12,12,12,12,12,12,12,12,12,12,12,12,7,7,7,12,12,12,12,12,12,12,12,12,7,7,7,7,12,12,12,12,12,12,7,7,7,12,12,12,7,7,7,7,7,14,15,15,15,10,10,10,10,10,10,10,10,10,10,10,10,10,10,10,10,10,10,10,10,10,10,10,10,10,10,10,10,10,10,10,10,10,10,9,9,10,9,10,10,10,10,10,10,10,10,10,9,9,9,9,9,9,9,9,9,9,9,9,9,9,9,9,9,9,9,9,9,9,7,7,7,7,12,7,12,7,7,12,12,12,12,12,12,12,12,12,12,12,12,7,7,7,12,12,12,12,12,12,12,12,7,7,7,7,7,7,12,12,12,12,12,12,12,12,7,7,12,12,12,12,12,7,7,7,7,7,7,10,10,10,10,10,10,10,10,10,10,10,10,10,10,10,10,10,10,10,10,10,10,10,10,10,10,10,10,10,10,10,10,9,9,9,10,10,10,10,10,10,10,10,10,9,9,9,9,9,9,9,9,9,9,9,9,9,9,9,9,9,9,9,9,9,7,7,7,7,7,7,12,12,12,12,12,12,7,7,12,12,12,12,12,12,12,12,12,12,7,7,7,7,7,12,12,12,12"
 for i=1,#haru do 
		pset(i%128-1,i\128,haru[i])
	end
	memcpy(0x8000,0x6000,0x2000)
end

function draw_haru(_x,_y)
	memcpy(0x0000,0x8000,0x2000)
	sspr(0,0,128,128,-31+(_x or 0),-16+(_y or 0))
	reload(0x0000,0x0000,0x2000)
end

function init_victory()
 hflag=true
	init_menu()
	menu_c=300
	menu_state="victory"
	music(-1)
	vict_c=0
	vict_c1=0
	vict_c2=-96
	victory_state="planet"
	planet_c=0
	vict_score=0
end

function update_victory()
 if victory_state=="planet"then
  planet_c+=1
  if planet_c>500 then
  	if vict_score<dget(24) then
  	 if (planet_c%4==0) sfx(63)
  		vict_score+=dget(24)/300
  		if vict_score>dget(24) then
  			vict_score=dget(24)
  			sfx(52)
				end
			end
  end
 	if btnp"4" or btnp"5" then
 	 if planet_c<500 then
 	 	planet_c=500	 	
   elseif vict_score!=dget(24) then
   	vict_score=dget(24)
   else
 			victory_state="haru"
 			music(56)
 		end
		end
 else
		vict_c+=0.08
		vict_c1=min(vict_c1+0.16,32)
		vict_c2=vict_c2+0.22
		if flr(vict_c)==52 then
  	music(-1,6000)
		end 
		if btnp"4" or btnp"5" then
			sfx(16,3)
			hflag=false
			menu_state="start"
			music(2,2000)
		end
	end
end

function draw_victory()
 cls()
 if victory_state=="planet" then
 	spr(22,-32+64-16,-16-12+max(64,140-planet_c\6),4,3)
 	local str=tostr(vict_score,0x2)
  if planet_c>500 then
  	draw_score(
  		vict_score,
  		-32+64-flr(#str*2.5),
  		-16+84,true)
  	if vict_score==dget(24) and
  	 time()*1.78%3>2 then
  	 spr(240,-32+64-2,-16+104)
			end
  end
 else
 	draw_vic_haru()
 end
end

function draw_vic_haru()
	local _yy=-40
 local _y=mid(_yy,_yy+vict_c,0)
	draw_haru(0,0-_y)
 
 
	rectfill(
		-32,-17,
		95,48-vict_c1-max(0,vict_c2),0)
 rectfill(
 	-32,48+vict_c1+max(0,vict_c2),
 	95,112,0)
 line(95,-17,95,112,0)
 if vict_c>52 then
  
  --[[
  pal(11,7)
  spr(01,-16,-8,
  min((vict_c-52)*4,5),4)
  pal(11,11)
  ]]
  if vict_c%8>4 then
  	spr(229,52,100,5,1)
  end
 end
end



function fade(i)
 for c=0,15 do
  if flr(i+1)>=16 then
   pal(c,0)
  else
   pal(c,fadetable[c+1][flr(i+1)])
  end
 end
end
-->8
function init_console()
 cposy=96
	reset_console()
	cactive=false
end

function reset_console()
	cx,cy=32,36
	cscore=0
	cbull,ccont={},0
	cstar,caster,ctimer={},{},0
	chp,cinv=2,60
end

function start_console()
	cactive=true
	camx,camy=0,12
	reset_console()
	poke(0x5f2c,3)
end

function stop_console()
	cactive=false
	camx,camy=-32,-16
	poke(0x5f2c,0)
end

function move_console()
	if btn(⬆️) then
		cposy-=1
		if cposy<10 then
			cposy=10
			start_console()
		end
	end
	if btn(⬇️) then
		cposy+=1
		if cposy>10 then
			stop_console()
		end
		if cposy>96 then
			star_counter=0
			menu_state="start"
		end
	end
	if cposy>16 then
		if btnp"4" then
			sfx(16,3)
			star_counter=0
			menu_state="start"
		end
	end
end

function draw_console(y)
 --consolebg
 rectfill(22,22+y,41,45+y,6)
 rectfill(23,21+y,40,47+y,6)
 --
 rectfill(24,24+y,39,39+y,0)
 if cactive then
	 for s in all(cstar) do
	  pset(s.x,s.y+y,3)
	 end
	 
	 for b in all(cbull) do
	 	sspr(0,68,3,3,b.x-1,b.y-1+y)
	 end
	 
	 if cinv%10<6 then
	  if chp==2 then
	  	sspr(0,64,3,3,cx,cy+y)
	  end
	 	if chp==1 then
	 		sspr(3,64,3,3,cx,cy+y)
			end
	 end
	 
	 for a in all(caster) do
	 	sspr(3,67,3,5,a.x-1,a.y-2+y)
	 end
	 
	 --score
	 rectfill(24,24+y,26,39+y,1)
	 local _score=sub(tostr(cscore,true),4,6)
	 pb(_score[1],24,24+y)
		pb(_score[2],24,29+y)
		pb(_score[3],24,34+y)
	end
	--console
	rect(23,23+y,40,40+y,4)
	line(23,22+y,40,22+y,7)
	line(23,41+y,40,41+y,6)
	line(23,43+y,40,43+y,6)
	line(22,47+y,24,49+y,4)
	line(39,49+y,41,47+y,4)
	line(24,49+y,39,49+y,4)
	line(24,48+y,39,48+y,13)
	line(23,42+y,40,42+y,13)
	line(22,23+y,22,37+y,7)
	line(41,23+y,41,37+y,7)
	line(26,44+y,26,46+y,13)
	line(29,44+y,29,46+y,13)
	line(42,25+y,42,26+y,6)
	line(42,29+y,42,30+y,6)
	line(42,33+y,42,34+y,cactive and 8 or 5)
	pset(25,45+y,13)
	pset(30,45+y)
	pset(37,45+y)
	pset(22,41+y)
	pset(41,41+y)
	pset(22,46+y)
	pset(41,46+y)
	pset(22,39+y,7)
	pset(41,39+y)
end

function update_console()
 if (cactive==false) return
 --move ship
 
 for a in all(caster) do
 	if abs(a.x-(cx+1))<1 and abs(a.y-(cy+1))<1 and cinv==0 then
 		chp-=1
   cinv=200
		end
 end
 

 if cinv>0 then
 	cinv-=1
 end
 cx+= btn(⬅️) and -0.3 or btn(➡️) and 0.3 or 0
 cx=mid(27,cx,37)
 if chp>0 then
	 if btn(❎) and ccont==0 then
	 	add(cbull,{
	 	 x=cx+1,y=cy+1
	 	})  
	 	ccont=20
	 	cscore=max(cscore-1,0)
	 else
	 	ccont=max(0,ccont-1)
	 end
 end
 for b in all(cbull) do
 	b.y-=0.4
 	if (b.y<24) del(cbull,b)
 	for a in all(caster) do
 		if abs(b.x-a.x)<3 and abs(b.y-a.y)<3 then
 			del(cbull,b)
 			del(caster,a)
			end
		end
 end
 ctimer+=1
 if (ctimer>30000) ctimer=0 
 --stars
 if ctimer%8==0 then
 	add(cstar,{x=27+rnd(10),y=24,spd=rnd()})
  add(cstar,{x=27+rnd(10),y=24,spd=rnd()})
 end
 for s in all(cstar) do
 	s.y+=0.8+s.spd*.2
 	if (s.y>40) del(cstar,s)
 end
 --asteroids
 if ctimer%40==0 then
 	add(caster,{x=flr(cx-2+rnd(4)),y=24})
 end
 for a in all(caster) do
 	a.y+=0.45
 	if (a.y>42) then
 	 del(caster,a)
 	 if chp>0 then
 	 	cscore=min(cscore+1,4095)
   end
 	end
 end

end

function add_console_score()
	
end

function pb(str,...)
	?"\^h\fd"..str.."\^g\f6\^y4"..str.."\^g\f7\^y3"..str,...
end
__gfx__
000000000000000000000000000000000000000000bbbb6000000000007700000000007777007700777777777777770077777777777777777777777777777777
00000000000000000000000000000000000000000bbbb60000000000074740000000770077777700770077770077770077770000770077000077770077770077
0070070000000000000000000000000000000000bbbb600000000000747740000000770077007700000077000077770077770000770000000077770077770077
000770000000000000000000000000000000000bbbb6000000000000077740000000770077007700007777007777777777777777777777000077777777777777
00077000000000000000000000000000000000bbbb60000000000000007740000000770077007700770000000077000077000077770077000077770077000077
0070070000000000000000000000000000000bbbb600000000000000000440000000770077007700770000770077000077770077770077000077770077770077
000000000000000000000000000000000000bbbb6000000000000000000000000000777700777777777777777777000077777777777777000077777777777777
00000000000000000000000000000000000bbbb60000000000000000000000000000000000000000000000000000000000000000000000000000000000000000
7700000000000000000000000000000000bbbb6000000000000000000000167777777d0000000000555500007777777077777777770777777700777777777777
747000000000000000000000000000000bbbb6000000000000000000001777776777777710000000550500007707077000070007770777007700000777077707
774700000000bbbb6000000000000000bbbb60000000000000000000177777777767667776000000550500007707077077770777777777777777000777777777
7774400000000bbbb60000000000000bbbb600000000000000000004777777766777777777700000550500006606066066000006000600066606000666060006
77440000000000bbbb600000000000bbbb600000000000000000004777777c66777677777777000055550000dddddddddddddddd000ddddddddd000ddddd000d
044000000000000bbbb6000000000bbbb60000000000000000000177777767c67776677677777000000000000000000000000000000000000000000000000000
0000000000000000bbbb60000000bbbb600000000000000000000777777777777677767777777600000000000000000000000000000000000000000000000000
00000000000000000bbbb600000bbbb600000000000000000000d777777777777777777777777700000000000000000000000000000000000000000000000000
007000000000000000bbbb6000bbbb600000000000000000000077777cc77777cc67767777667670777000777077770077770777007770007777077700777000
0747000000000000000bbbb66bbbb60000000000000000000001777777c767677c76c77777766770077007700007700000070770707707000007077070770700
74777000000000000000bbbbbbbb60000000000000000000000c676777776777c7cc666c777c7771077007777007700077770770707707000777077070770700
777774000000000000000bbbbbb6000000000000000000000001c77767777777bc66c67c7777c667066000006006600066000660606606000006066060660600
0444440000000000000000bbbb60000000000000000000000000d667677776ccc66c6cc7676c6777dddd0ddd000dd000dddd0dd0d0dddd00dddd0dd0d0dddd00
000000000000000000000bbbbbb60000000000000000000000001c666766cccccc6c6c667ccc7677000000000000000000000000000000000000000000000000
00000000000000000000bbbbbbbb60000000000000000000000001ddccdcbcc6c7c6c67c7ccc7777000000000000000000000000000000000000000000000000
0000000000000000000bbbb66bbbb600000000000000000000000001d1ddcbc66c77c776cc667677000000000000000000000000000000000000000000000000
777770000000000000bbbb6000bbbb60000000000000000000000000111666b6c6c676666cc77667000000007777777077000770777777707777777077777700
74777400000000000bbbb600000bbbb6000000000000000000000000011c66bbc7ccc6c777cc7777000000007770777077707770007770007770777077707770
0747440000000000bbbb60000000bbbb6000000000000000000000000000111cdcd6cc7766cc677d000000007770000007777700007770007770777077707770
007440000000000bbbb6000000000bbbb60000000000000000000000000000011d1dcc66ddc66760000000007777700000777000007770007777770077707770
00040000000000bbbb600000000000bbbb600000000000000000000000000000001111ddd11ccc10000000007770000007777700007770007777777077777770
0000000000000bbbb600000000000000000000000000000000000000000000000000011111111000000000007770777077707770007770007770777077707770
000000000000bbbb6000000000000000000000000000000000000000000000000000000000000000000000007777777077000770007770007770777077707770
00000000000bbbb60000000000000000000000000000000000000000000000000000000000000000000000000000000000000000000000000000000000000000
00000000000000000000000000000000000000000000000000000000000000000000000000000000000000000000000000000000000000000000000000000000
00000000000000000000000000000000000000000000000000000000000000000000000000000000000000000000000000000000000000000000000000000000
00000000000000000000000000000000000000000000000000000000000000000000000000000000000000000000000000000000000000000000000000000000
00000000000000000000000000000000000000000000000000000000000000000000000000000000000000000000000000000000000000000000000000000000
00000000000000000000000000000000000000000000000000000000000000000000000000000000000000000000000000000000000000000000000000000000
00000000000000000000000000000000000000000000000000000000000000000000000000000000000000000000000000000000000000000000000000000000
00000000000000000000000000000000000000000000000000000000000000000000000000000000000000000000000000000000000000000000000000000000
00000000000000000000000000000000000000000000000000000000000000000000000000000000000000000000000000000000000000000000000000000000
00000000000000000000000000000000000000000000000000000000000000000000000000000000000000000000000000000000000000000000000000000000
00000000000000000000000000000000000000000000000000000000000000000000000000000000000000000000000000000000000000000000000000000000
00000000000000000000000000000000000000000000000000000000000000000000000000000000000000000000000000000000000000000000000000000000
00000000000000000000000000000000000000000000000000000000000000000000000000000000000000000000000000000000000000000000000000000000
00000000000000000000000000000000000000000000000000000000000000000000000000000000000000000000000000000000000000000000000000000000
00000000000000000000000000000000000000000000000000000000000000000000000000000000000000000000000000000000000000000000000000000000
00000000000000000000000000000000000000000000000000000000000000000000000000000000000000000000000000000000000000000000000000000000
00000000000000000000000000000000000000000000000000000000000000000000000000000000000000000000000000000000000000000000000000000000
00000000000000000000000000000000000000000000000000000000000000000000000000000000000000000000000000000000000000000000000000000000
00000000000000000000000000000000000000000000000000000000000000000000000000000000000000000000000000000000000000000000000000000000
00000000000000000000000000000000000000000000000000000000000000000000000000000000000000000000000000000000000000000000000000000000
00000000000000000000000000000000000000000000000000000000000000000000000000000000000000000000000000000000000000000000000000000000
00000000000000000000000000000000000000000000000000000000000000000000000000000000000000000000000000000000000000000000000000000000
00000000000000000000000000000000000000000000000000000000000000000000000000000000000000000000000000000000000000000000000000000000
00000000000000000000000000000000000000000000000000000000000000000000000000000000000000000000000000000000000000000000000000000000
00000000000000000000000000000000000000000000000000000000000000000000000000000000000000000000000000000000000000000000000000000000
00000000000000000000000000000000000000000000000000000000000000000000000000000000000000000000000000000000000000000000000000000000
00000000000000000000000000000000000000000000000000000000000000000000000000000000000000000000000000000000000000000000000000000000
00000000000000000000000000000000000000000000000000000000000000000000000000000000000000000000000000000000000000000000000000000000
00000000000000000000000000000000000000000000000000000000000000000000000000000000000000000000000000000000000000000000000000000000
00000000000000000000000000000000000000000000000000000000000000000000000000000000000000000000000000000000000000000000000000000000
00000000000000000000000000000000000000000000000000000000000000000000000000000000000000000000000000000000000000000000000000000000
00000000000000000000000000000000000000000000000000000000000000000000000000000000000000000000000000000000000000000000000000000000
00000000000000000000000000000000000000000000000000000000000000000000000000000000000000000000000000000000000000000000000000000000
0c00a000000000000000000000000000000000000000000000000000000000000000000000000000000000000000000000000000000000000000000000000000
c7caca00000000000000000000000000000000000000000000000000000000000000000000000000000000000000000000000000000000000000000000000000
11191900000000000000000000000000000000000000000000000000000000000000000000000000000000000000000000000000000000000000000000000000
00007000000000000000000000000000000000000000000000000000000000000000000000000000000000000000000000000000000000000000000000000000
070d7700000000000000000000000000000000000000000000000000000000000000000000000000000000000000000000000000000000000000000000000000
c7cd6700000000000000000000000000000000000000000000000000000000000000000000000000000000000000000000000000000000000000000000000000
0c04d600000000000000000000000000000000000000000000000000000000000000000000000000000000000000000000000000000000000000000000000000
00004000000000000000000000000000000000000000000000000000000000000000000000000000000000000000000000000000000000000000000000000000
00000000000000000000000000000000000000000000000000000000000000000000000000000000000000000000000000000000000000000000000000000000
00000000000000000000000000000000000000000000000000000000000000000000000000000000000000000000000000000000000000000000000000000000
00000000000000000000000000000000000000000000000000000000000000000000000000000000000000000000000000000000000000000000000000000000
00000000000000000000000000000000000000000000000000000000000000000000000000000000000000000000000000000000000000000000000000000000
00000000000000000000000000000000000000000000000000000000000000000000000000000000000000000000000000000000000000000000000000000000
00000000000000000000000000000000000000000000000000000000000000000000000000000000000000000000000000000000000000000000000000000000
00000000000000000000000000000000000000000000000000000000000000000000000000000000000000000000000000000000000000000000000000000000
00000000000000000000000000000000000000000000000000000000000000000000000000000000000000000000000000000000000000000000000000000000
00000000000000000000000000000000000000000000000000000000000000000000000000000000000000000000000000000000000000000000000000000000
00000000000000000000000000000000000000000000000000000000000000000000000000000000000000000000000000000000000000000000000000000000
00000000000000000000000000000000000000000000000000000000000000000000000000000000000000000000000000000000000000000000000000000000
00000000000000000000000000000000000000000000000000000000000000000000000000000000000000000000000000000000000000000000000000000000
00000000000000000000000000000000000000000000000000000000000000000000000000000000000000000000000000000000000000000000000000000000
00000000000000000000000000000000000000000000000000000000000000000000000000000000000000000000000000000000000000000000000000000000
00000000000000000000000000000000000000000000000000000000000000000000000000000000000000000000000000000000000000000000000000000000
00000000000000000000000000000000000000000000000000000000000000000000000000000000000000000000000000000000000000000000000000000000
00000000000000000000000000000000000000000000000000000000000000000000000000000000000000000000000000000000000000000000000000000000
00000000000000000000000000000000000000000000000000000000000000000000000000000000000000000000000000000000000000000000000000000000
00000000000000000000000000000000000000000000000000000000000000000000000000000000000000000000000000000000000000000000000000000000
00000000000000000000000000000000000000000000000000000000000000000000000000000000000000000000000000000000000000000000000000000000
00000000000000000000000000000000000000000000000000000000000000000000000000000000000000000000000000000000000000000000000000000000
00000000000000000000000000000000000000000000000000000000000000000000000000000000000000000000000000000000000000000000000000000000
00000000000000000000000000000000000000000000000000000000000000000000000000000000000000000000000000000000000000000000000000000000
00000000000000000000000000000000000000000000000000000000000000000000000000000000000000000000000000000000000000000000000000000000
77770770007777077070000000000000000000007777077770777007777077770777000000000000000000007700077770077707777000000777707707077700
77474774007747477474000000000000000000007777477474774707744477474774700000000000000000007700077070770000770000000770707707077070
77774774007777477774000000000000000000007777477474774747770077744774740000000000000000007700077770777700770000000777007707077070
77444774007747404474000000000000000000007747477474774747744077470774740000000000000000007700077070007700770000000770707707077070
77400777707747477774000000000000000000007747477774777747777077474774740000000000000000007777077070777000770077770770707777077070
04400044440440404444000000000000000000000440404444044440444404404044040000000000000000000000000000000000000000000000000000000000
00000000000000000000000000000000000000000000000000000000000000000000000000000000000000000000000000000000000000000000000000000000
00000000000000000000000000000000000000000000000000000000000000000000000000000000000000000000000000000000000000000000000000000000
07770077707777077770777700777000000000007777077770777707777077770000000000000000000000000000000000000000000000000000000000000000
77444774447747477474774447744400000000007747477444077447747477474000000000000000000000000000000000000000000000000000000000000000
77770774007747477744777007777000000000007774477700077407774477474000000000000000000000000000000000000000000000000000000000000000
04474774007747477470774400447400000000007747077440077407747077474000000000000000000000000000000000000000000000000000000000000000
77744777707777477474777707774400000000007747477770077407747477774000000000000000000000000000000000000000000000000000000000000000
04440044440444404404044440444000000000000440404444004400440404444000000000000000000000000000000000000000000000000000000000000000
00000000000000000000000000000000000000000000000000000000000000000000000000000000000000000000000000000000000000000000000000000000
00000000000000000000000000000000000000000000000000000000000000000000000000000000000000000000000000000000000000000000000000000000
0777077770777707770077770777700777000000cccc0cccc0cccc00ccc00ccc00000ccccc000000000000000000000000000000000000000000000000000000
7744477474774447747007744077447744400000cc1c1cc1c1cc111cc111cc111000cc1c1cc00000000000000000000000000000000000000000000000000000
7740077744777007747407740077407777000000cccc1ccc11ccc00cccc0cccc0000ccc1ccc10000000000000000000000000000000000000000000000000000
7740077470774407747407740077400447400000cc111cc1c0cc110011c1011c1000cc1c1cc10000000000000000000000000000000000000000000000000000
7777077474777707777477770077407774400000cc100cc1c1cccc0ccc11ccc110000ccccc110000000000000000000000000000000000000000000000000000
04444044040444404444044440044004440000000110001101011110111001110000001111100000000000000000000000000000000000000000000000000000
00000000000000000000000000000000000000000000000000000000000000000000000000000000000000000000000000000000000000000000000000000000
00000000000000000000000000000000000000000000000000000000000000000000000000000000000000000000000000000000000000000000000000000000
07777700707077000000777000000000000000000000000000000000000000000000000000000000000000000000000000000000000000000000000000000000
77d7d770707007000000707000000000000000000000000000000000000000000000000000000000000000000000000000000000000000000000000000000000
777d7770070077700700777000000000000000000000000000000000000000000000000000000000000000000000000000000000000000000000000000000000
77d7d770000000000000000000000000000000000000000000000000000000000000000000000000000000000000000000000000000000000000000000000000
67777760777077707000777077700770777000000000000000000000000000000000000000000000000000000000000000000000000000000000000000000000
d66666d0770077007000770077700700770000000000000000000000000000000000000000000000000000000000000000000000000000000000000000000000
0ddddd00707077707770777070707700777000000000000000000000000000000000000000000000000000000000000000000000000000000000000000000000
